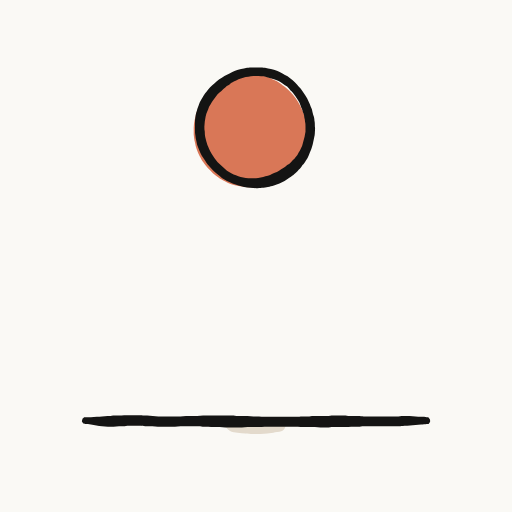
t = 0.00 s
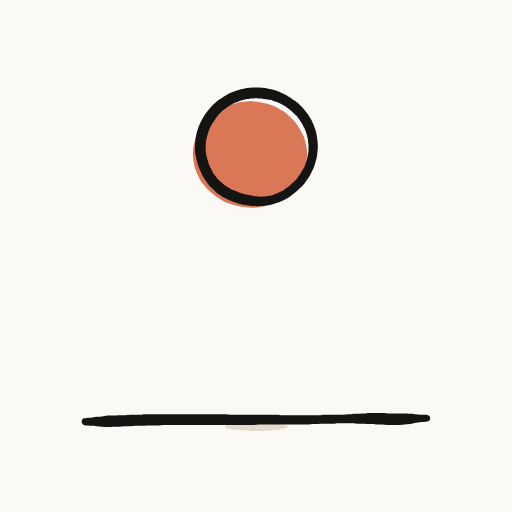
t = 0.17 s
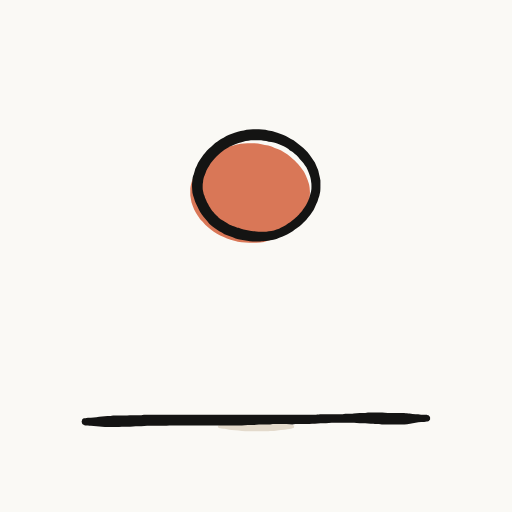
t = 0.33 s
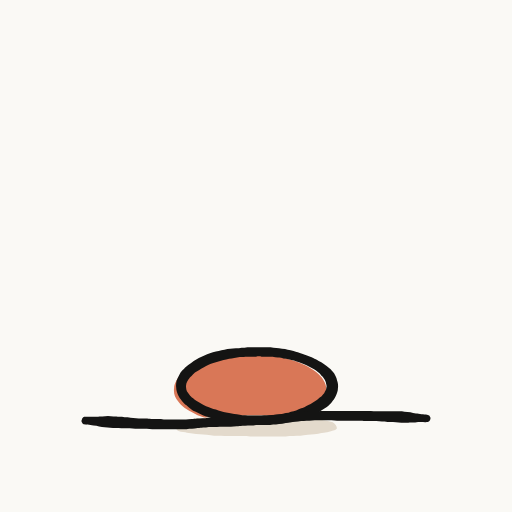
t = 0.50 s
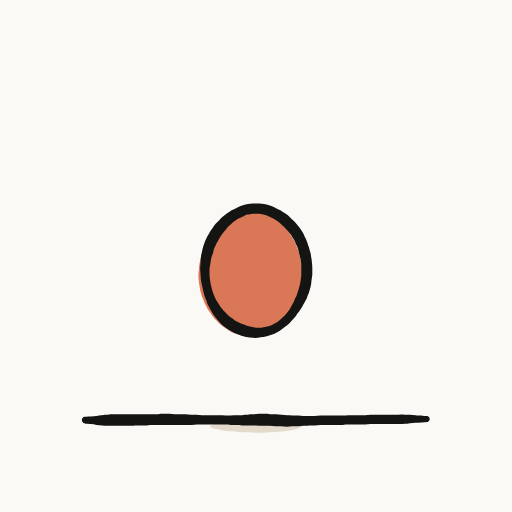
t = 0.67 s
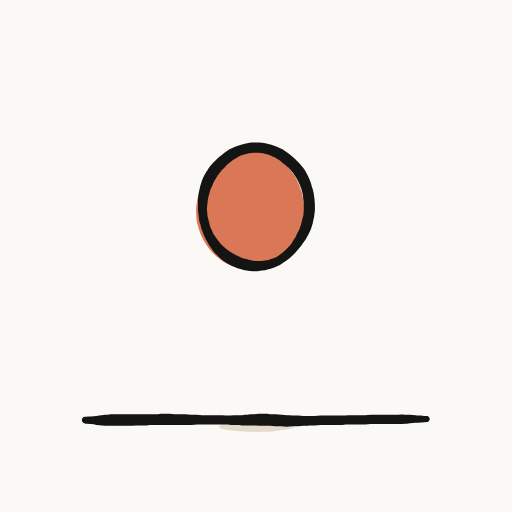
t = 0.83 s

The animated SVG that drew these frames (rendered in a browser with its animation timeline set to each time). Animation: 12 SMIL elements (animate=12); one cycle of 1.00 s, repeats indefinitely.

<svg xmlns="http://www.w3.org/2000/svg" viewBox="0 0 1200 1200" width="300" height="300"><title>bounce</title><rect width="1200" height="1200" fill="#faf9f5"/><g visibility="visible"><animate attributeName="visibility" calcMode="discrete" values="visible;hidden" keyTimes="0;0.0833" dur="1s" repeatCount="indefinite"/><path fill="#d97757" d="M579 174c6-1 12 0 18 0 6 1 12 2 18 3 5 1 11 3 17 5 5 3 10 5 16 8 5 3 10 6 14 10 5 3 10 7 14 11 4 4 8 8 12 13 3 4 7 9 10 14 3 5 6 10 8 15 3 5 5 11 7 16 2 6 3 11 4 17 1 6 2 12 2 17 1 6 0 12 0 18-1 6-2 11-3 17-1 6-3 11-5 17-3 5-5 10-8 15-3 5-6 10-10 14-3 5-7 9-11 13-4 4-8 8-13 11-4 4-8 7-13 10-5 3-10 6-15 8-5 3-10 5-16 6-5 2-10 4-16 5-5 1-11 1-17 2-5 0-11 0-17-1-5 0-11-1-16-2-6-1-11-2-17-4-5-2-10-4-15-7-5-3-10-5-15-9-4-3-9-6-13-10-4-4-8-8-12-12-4-4-7-9-10-13-4-5-6-10-9-15-3-5-5-11-7-16-2-5-3-11-4-16-2-6-2-12-3-18 0-5 0-11 0-17 0-6 1-11 2-17 1-6 3-11 4-17 2-5 4-11 7-16 2-5 5-11 9-15 3-5 6-10 10-14 4-5 8-9 13-13 4-4 9-7 14-11 4-3 10-6 15-9 5-2 11-5 16-7 6-2 12-3 18-4 5-1 11-2 17-2z"/><path fill="#e3dacc" d="M581 983c6 0 12 0 18 0 6 0 12 0 17 0 6 0 12 1 18 2 6 0 12 1 18 3 6 1 15 3 17 7 2 3-2 11-6 14-4 3-12 3-18 4-6 2-12 2-18 3-6 0-11 1-17 1-6 0-12 0-18 0-5 0-11 0-17-1-6 0-12-1-18-2-6-1-13-1-18-4-5-3-12-10-11-14 2-3 12-6 18-8 6-2 12-3 18-3 6-1 12-2 17-2z"/><path fill="#141413" d="M594 178c4 0 8 0 12 0 4 0 8 1 12 1 4 1 8 2 12 3 4 1 8 2 12 4 3 1 7 3 11 4 3 2 7 4 10 6 3 2 7 5 10 7 3 3 6 6 8 9 3 2 6 6 8 9 2 3 5 6 7 10 2 3 4 6 6 10 1 3 3 7 4 11 2 3 3 7 4 11 2 4 3 7 3 11 1 4 2 8 2 12 1 3 1 7 1 11 0 4 0 8 0 12-1 4-1 7-2 11-1 4-2 8-3 11-1 4-2 8-3 11-2 4-3 7-5 11-2 3-4 6-6 10-3 3-5 6-7 9-3 2-5 5-8 8-3 3-6 5-9 7-3 3-6 5-9 7-3 2-7 4-10 6-3 2-7 4-10 5-4 2-7 3-11 5-3 1-7 2-11 3-3 1-7 2-11 3-4 1-8 1-11 2-4 0-8 0-12 0-4 0-8 0-12-1-4 0-8-1-12-2-4-1-7-2-11-4-4-1-7-3-11-5-3-2-7-4-10-6-3-3-6-5-9-8-3-3-6-5-9-8-3-3-6-6-8-9-2-3-5-7-7-10-2-3-4-7-6-10-2-4-4-7-5-11-2-4-3-8-4-11-1-4-2-8-3-12-1-4-1-8-1-12-1-4-1-8-1-12 0-4 1-8 1-12 1-4 1-8 2-12 1-4 2-8 4-12 1-3 3-7 4-11 2-3 4-7 6-10 2-3 4-7 7-10 2-3 5-6 7-9 3-3 6-6 9-8 3-3 6-6 9-8 3-3 6-5 10-7 3-3 6-5 10-7 4-1 7-3 11-5 4-1 7-3 11-4 4-1 8-2 12-2 4-1 8-2 12-2zM579 159c-5 1-10 2-14 3-5 1-9 3-14 4-4 2-9 4-13 6-4 2-8 4-12 6-4 3-8 5-12 8-4 3-8 6-11 9-4 3-7 6-11 10-3 3-6 7-9 11-3 3-5 7-8 12-2 4-5 8-7 12-2 5-3 9-5 14-1 5-3 9-4 14-1 5-1 9-2 14 0 5 0 10 0 14 0 5 0 10 0 15 1 4 1 9 2 14 1 4 2 9 3 14 2 4 3 9 5 13 2 5 4 9 6 13 3 4 5 8 8 12 2 4 5 8 8 11 3 4 6 7 10 11 3 3 7 6 10 9 4 3 8 6 11 9 4 2 8 5 12 7 5 2 9 4 13 6 5 2 9 3 14 5 4 1 9 2 13 3 5 1 10 1 14 2 5 0 10 1 14 1 5 0 10 0 14-1 5 0 10-1 14-2 5 0 9-2 14-3 4-2 9-3 13-5 4-2 8-4 12-6 4-3 8-5 12-8 4-2 8-5 11-8 4-3 7-6 10-10 4-3 7-7 9-11 3-3 6-7 8-11 3-4 5-8 7-13 2-4 3-8 5-12 2-5 3-9 4-13 1-5 2-9 3-14 1-4 2-9 2-14 0-4 1-9 0-13 0-5 0-10-1-14 0-5-1-9-3-14-1-4-2-8-3-13-2-4-4-8-5-12-2-4-4-9-6-13-2-4-5-7-7-11-3-4-5-8-8-12-3-3-6-7-9-10-3-4-7-7-10-10-4-3-8-6-12-9-4-2-8-5-12-7-4-2-9-4-13-6-5-1-9-3-14-4-4-1-9-2-14-3-4-1-9-1-14-1-5 0-9 0-14 0-5 0-10 0-14 1z"/><path fill="#141413" d="M200 994c3 0 8 1 13 1 4 1 9 2 13 2 4 1 9 1 13 2 5 0 9 1 14 1 4 0 9 0 13 0 4 0 9-1 13-1 5 0 9 0 13 0 4-1 9-1 13-1 4 0 9 0 13 0 4 0 8 0 13 0 4 1 8 1 13 1 4 0 8 0 13 0 4 1 9 1 13 1 5 0 9 0 13 0 5 0 9 0 14 0 4 0 9 0 13 0 4 0 9-1 13-1 5 0 9 0 13 0 5 0 9 0 13 0 5 0 9 0 13 0 5 0 9 0 13 1 5 0 9 0 13 0 5 0 9 1 13 1 5 0 9 0 14 0 4 0 8 1 13 1 4 0 9 0 13 0 4 0 9 0 13 0 4 0 9 0 13 0 4 0 9-1 13-1 5 0 9 0 13 0 5 0 9 0 14 0 4 0 8-1 13-1 4 0 8 0 13 0 4 0 8 0 13 0 4 0 9 0 13 0 4 0 9 0 13 0 5 0 9 0 13 0 5 0 9 0 13 0 5 1 9 1 14 1 4 0 8 0 13 0 4 0 8 0 13 0 4 0 9 1 13 1 4 0 9 0 13 0 4 0 9 0 13-1 5 0 9 0 13 0 5 0 9 0 13 0 5 0 9 0 13 0 5-1 9-1 14-1 4 0 8 0 13 0 4-1 8-1 13-1 4 0 9 0 13 0 4 0 9 0 13 0 4 0 9 0 13 0 4 0 9 0 13 0 5 0 9 0 13 0 5 0 9 0 14 0 4 0 8 0 13-1 4 0 9 0 13-1 4 0 9 0 13-1 4 0 9-1 13-1 4 0 10 0 13-1 3 0 4 0 5-1 1-1 2-3 3-4 0-2 0-4 0-5-1-2-2-4-3-5-1-1-2-1-5-1-3-1-9-1-13-1-5 0-9-1-13-1-5 0-9-1-14-1-4 0-8 0-13 0-4 0-8 0-13 1-4 0-8 0-13 0-4 0-9 0-13 0-4 0-9 0-13 0-4 0-9 0-13 0-4 0-9 0-13 0-5 0-9 0-13 0-5 0-9 0-13-1-5 0-9 0-14 0-4 0-8 0-13 0-4-1-8-1-13-1-4 0-9 0-13 0-4 0-9 0-13 0-4 1-9 1-13 1-5 0-9 0-13 0-5 0-9 0-13 0-5 0-9 0-13 1-5 0-9 0-14 0-4 0-8 0-13 1-4 0-8 0-13 0-4 0-9 0-13 0-4 0-9 0-13 0-4 0-9 0-13 0-4 0-9 0-13 0-5 0-9 0-13 0-5 0-9-1-13-1-5 0-9 0-13 0-5 0-9-1-14-1-4 0-8 0-13 0-4 0-8 0-13 0-4-1-9-1-13-1-4 0-9 0-13 0-4 0-9 0-13 0-4 0-9 0-13 0-4 0-9 0-13 0-5 0-9 0-13 0-5 0-9 1-14 1-4 0-8 0-13 0-4 0-9 0-13 0-5 0-9 1-13 1-5 0-9 0-13 0-5 0-9 0-13 0-5 0-9 0-13 0-5 0-9 0-13 0-4 0-9-1-13-1-4 0-9-1-13-1-5 0-9 0-13-1-5 0-9 0-14 0-4 0-9 0-13 0-5 0-9 0-14 0-4 0-8 1-13 1-4 0-8 0-13 0-4 1-8 1-13 1-4 0-8 1-13 1-4 0-8 1-12 1-5 1-9 1-14 1-4 0-10 0-13 0-3 0-3 0-4 1-2 1-3 3-3 4-1 2-1 4-1 5 1 2 2 3 3 4 1 1 2 1 5 2z"/></g><g visibility="hidden"><animate attributeName="visibility" calcMode="discrete" values="hidden;visible;hidden" keyTimes="0;0.0833;0.1667" dur="1s" repeatCount="indefinite"/><path fill="#d97757" d="M579 178c6 0 12 0 18 0 6 1 12 2 18 3 5 1 11 3 17 5 5 3 10 5 16 8 5 3 10 6 14 10 5 3 10 7 14 11 4 4 8 8 12 13 3 4 7 9 10 14 3 5 6 10 9 15 2 5 4 11 6 16 2 6 4 11 5 17 1 6 1 11 2 17 0 6 0 12-1 18 0 5-1 11-3 17-1 5-3 11-5 16-2 6-5 11-8 16-3 5-6 10-9 14-4 5-8 9-12 13-4 4-8 8-12 11-5 3-9 7-14 10-5 3-10 5-15 8-5 2-10 4-16 6-5 2-10 3-16 4-5 1-11 2-17 2-5 0-11 0-17 0-5 0-11-1-16-2-6-1-11-3-17-5-5-2-10-4-15-6-5-3-10-6-15-9-4-3-9-7-13-10-4-4-8-8-12-12-4-5-7-9-10-14-4-4-7-9-9-14-3-6-5-11-7-16-2-6-3-11-5-17-1-5-2-11-2-17-1-5-1-11 0-17 0-6 1-12 2-17 1-6 2-12 4-17 2-6 4-11 7-16 2-6 5-11 9-15 3-5 6-10 10-14 4-5 8-9 13-13 4-4 9-7 14-11 4-3 10-6 15-9 5-2 11-5 16-7 6-1 12-3 18-4 5-1 11-2 17-2z"/><path fill="#e3dacc" d="M581 983c6 0 12-1 18 0 6 0 12 0 18 0 5 0 11 1 17 2 6 0 12 1 18 3 6 1 16 3 18 7 2 3-2 11-7 14-4 3-12 3-18 4-6 2-12 2-17 3-6 0-12 1-18 1-6 0-12 0-18 0-6 0-11 0-17-1-6 0-12-1-18-2-6-1-14-1-18-4-5-3-12-10-11-14 1-3 11-6 17-8 6-2 12-3 18-4 6 0 12-1 18-1z"/><path fill="#141413" d="M594 182c4 0 8 0 12 0 4 1 8 1 12 2 4 0 8 1 12 2 4 1 8 2 12 4 3 1 7 3 11 4 3 2 7 4 10 6 3 3 7 5 10 7 3 3 6 6 8 9 3 2 6 6 8 9 2 3 5 6 7 10 2 3 4 6 6 10 2 3 3 7 5 11 1 3 2 7 4 11 1 4 2 7 3 11 0 4 1 8 2 12 0 3 0 7 0 11 0 4 0 8 0 11 0 4-1 8-2 12 0 4-1 7-2 11-1 4-3 8-4 11-2 4-3 7-5 11-2 3-4 6-6 9-2 3-5 6-7 9-3 3-5 6-8 8-3 3-6 6-9 8-3 2-6 5-9 7-3 2-6 4-10 6-3 1-7 3-10 5-4 1-7 3-11 4-3 2-7 3-11 4-3 1-7 2-11 3-4 0-8 1-11 1-4 1-8 1-12 1-4 0-8-1-12-1-4-1-8-2-12-3-4-1-7-2-11-3-4-2-7-4-11-6-3-2-7-4-10-6-3-2-6-5-9-7-3-3-6-6-9-9-3-2-6-6-8-9-3-3-5-6-7-9-2-4-4-7-6-11-2-3-4-7-6-10-1-4-2-8-3-12-2-4-3-7-3-11-1-4-1-8-2-12 0-4 0-8 0-12 0-4 0-8 1-12 0-4 1-8 2-12 1-4 2-8 4-12 1-3 2-7 4-11 2-3 4-7 6-10 2-3 4-7 6-10 3-3 5-6 8-9 3-3 6-6 9-8 3-3 6-6 9-8 3-3 6-5 10-7 3-3 6-5 10-6 4-2 7-4 11-6 4-1 7-3 11-4 4-1 8-2 12-2 4-1 8-1 12-2zM579 163c-5 1-10 2-14 3-5 1-9 3-14 4-4 2-9 4-13 6-4 2-8 4-12 6-4 3-8 5-12 8-4 3-8 6-11 9-4 3-7 6-11 10-3 3-6 7-9 10-3 4-6 8-8 12-2 5-5 9-7 13-2 5-4 9-5 14-2 4-3 9-4 14-1 4-1 9-2 14 0 5-1 10-1 14 0 5 1 10 1 14 1 5 1 10 2 15 1 4 2 9 3 14 2 4 3 9 5 13 2 4 4 9 6 13 3 4 5 8 8 12 2 4 5 7 8 11 3 4 6 7 10 10 3 4 7 7 10 10 4 3 8 6 11 8 4 3 8 5 12 7 5 3 9 5 13 7 5 1 9 3 14 4 4 1 9 3 13 3 5 1 10 2 14 2 5 1 10 1 14 1 5 0 10 0 14 0 5-1 10-1 14-2 5-1 9-2 14-4 4-1 9-3 13-5 4-1 8-4 12-6 4-2 8-4 12-7 4-3 8-5 11-9 4-3 7-6 11-9 3-4 6-7 8-11 3-4 6-8 8-12 3-4 5-8 7-12 2-4 4-8 5-13 2-4 3-8 4-13 2-4 3-9 3-13 1-5 2-9 2-14 1-4 1-9 1-14 0-4-1-9-2-13 0-5-1-9-2-14-1-4-3-9-4-13-2-4-3-8-5-12-2-5-4-9-6-13-2-4-5-8-7-11-2-4-5-8-8-12-3-3-6-7-9-11-3-3-7-6-10-9-4-3-8-6-12-9-4-2-8-5-12-7-4-2-9-4-13-6-5-1-9-3-14-4-4-1-9-2-14-3-4 0-9-1-14-1-5 0-9 0-14 0-5 0-10 1-14 1z"/><path fill="#141413" d="M200 994c3 0 8 1 13 1 4 1 9 2 13 2 4 1 9 2 13 2 5 0 9 1 14 1 4 0 9 0 13 0 4 0 9-1 13-1 4 0 9 0 13 0 4-1 9-1 13-1 4 0 9 0 13 0 4 0 8 0 13 0 4 1 8 1 13 1 4 0 8 0 13 0 4 1 9 1 13 1 5 0 9 0 13 0 5 0 9 0 14 0 4 0 9 0 13 0 4 0 9-1 13-1 5 0 9 0 13 0 5 0 9 0 13 0 5 0 9 0 13 0 5 0 9 0 13 1 5 0 9 0 13 0 5 1 9 1 13 1 5 0 9 0 14 0 4 1 8 1 13 1 4 0 9 0 13 0 4 0 9 0 13 0 4 0 9 0 13 0 4 0 9-1 13-1 5 0 9 0 13 0 5 0 9 0 14 0 4 0 8-1 13-1 4 0 8 0 13 0 4 0 8 0 13 0 4 0 9 0 13 0 4 0 9 0 13 0 5 0 9 0 13 0 5 0 9 0 13 0 5 1 9 1 14 1 4 0 8 0 13 0 4 0 8 0 13 0 4 0 9 1 13 1 4 0 9 0 13 0 4 0 9-1 13-1 5 0 9 0 13 0 5 0 9 0 13 0 5 0 9 0 13 0 5-1 9-1 14-1 4 0 8 0 13 0 4-1 8-1 13-1 4 0 9 0 13 0 4 0 9 0 13 0 4 0 9 0 13 0 4 0 9 0 13 0 5 0 9 0 13 0 5 0 9 0 14 0 4 0 8 0 13-1 4 0 9 0 13-1 4 0 9 0 13-1 4 0 9-1 13-1 4 0 10 0 13-1 3 0 4 0 5-1 1-1 2-3 3-4 0-2 0-4 0-5-1-2-2-4-3-5-1-1-2-1-5-1-3-1-9-1-13-1-5 0-9-1-13-1-5 0-9-1-14-1-4 0-8 0-13 0-4 0-8 0-13 1-4 0-8 0-13 0-4 0-9 0-13 0-4 0-9 0-13 0-4 0-9 0-13 0-4 0-9 0-13 0-5 0-9 0-13 0-5 0-9-1-13-1-5 0-9 0-14 0-4 0-8 0-13 0-4-1-8-1-13-1-4 0-9 0-13 0-4 0-9 0-13 0-4 0-9 1-13 1-5 0-9 0-13 0-5 0-9 0-13 0-5 0-9 0-13 1-5 0-9 0-14 0-4 0-8 0-13 1-4 0-8 0-13 0-4 0-9 0-13 0-4 0-9 0-13 0-4 0-9 0-13 0-4 0-9 0-13 0-5 0-9 0-13 0-5 0-9-1-13-1-5 0-9 0-13 0-5 0-9-1-14-1-4 0-8 0-13 0-4 0-8 0-13 0-4-1-9-1-13-1-4 0-9 0-13 0-4 0-9 0-13 0-4 0-9 0-13 0-4 0-9 0-13 0-5 0-9 0-13 0-5 0-9 1-14 1-4 0-8 0-13 0-4 0-9 0-13 0-5 0-9 1-13 1-5 0-9 0-13 0-5 0-9 0-13 0-5 0-9 0-13 0-5 0-9 0-13 0-4 0-9-1-13-1-4 0-9-1-13-1-5 0-9 0-13-1-5 0-9 0-14 0-4 0-9 0-13 0-5 0-9 0-14 0-4 0-8 1-13 1-4 0-8 0-13 0-4 1-8 1-13 1-4 0-8 1-13 1-4 0-8 1-12 1-5 1-9 1-14 1-4 0-10 0-13 0-3 0-3 0-4 1-2 1-3 3-3 4-1 2-1 4-1 5 1 2 2 3 3 4 1 1 2 1 5 2z"/></g><g visibility="hidden"><animate attributeName="visibility" calcMode="discrete" values="hidden;visible;hidden" keyTimes="0;0.1667;0.25" dur="1s" repeatCount="indefinite"/><path fill="#d97757" d="M580 238c5-1 11 0 16 0 5 0 11 1 16 2 5 1 11 2 16 4 5 1 10 3 15 5 5 2 10 5 14 8 5 2 10 5 14 9 4 3 8 7 12 11 4 4 8 8 11 12 3 5 6 9 9 14 3 5 5 10 8 15 2 5 4 10 5 16 1 5 3 11 3 16 1 6 1 12 1 17-1 6-2 12-3 17-1 6-2 11-4 17-2 5-5 10-7 15-3 6-6 11-9 15-4 5-7 10-11 14-4 4-8 8-13 12-4 3-9 7-14 10-5 3-10 6-16 8-5 3-10 5-16 6-6 2-11 3-17 4-6 1-12 1-17 2-6 0-12-1-18-1-6-1-11-2-17-3-6-1-11-3-17-5-5-1-10-4-16-6-5-3-10-6-15-9-4-3-9-6-13-10-5-4-9-8-13-12-4-4-7-9-11-13-3-5-6-10-8-15-3-6-5-11-7-16-2-6-3-11-4-17-1-6-2-11-2-17 0-6 1-11 1-17 1-5 2-11 4-16 1-6 3-11 6-16 2-5 5-10 8-15 2-4 6-9 9-13 4-5 7-9 11-13 4-3 9-7 13-10 4-3 9-6 14-9 5-2 10-4 15-6 5-2 10-4 15-5 5-2 11-3 16-4 5 0 11-1 16-1z"/><path fill="#e3dacc" d="M579 988c6 0 12 0 18 0 5 0 11 0 17 0 6 1 12 1 17 2 6 0 12 1 17 2 5 1 11 2 16 3 4 1 11 4 11 6 0 1-8 3-13 4-5 2-11 2-16 3-6 1-11 1-17 1-6 1-11 1-17 1-6 0-12 0-17 0-6 0-12 0-17-1-6 0-12 0-17-1-6-1-11-1-17-2-5-1-12-1-15-3-2-2-1-5 2-7 2-2 9-3 15-4 5-1 11-2 16-2 6-1 12-1 17-2z"/><path fill="#141413" d="M594 231c4-1 8-1 12 0 4 0 8 0 12 1 4 0 8 1 12 2 4 0 8 1 11 3 4 1 8 2 12 4 3 2 7 3 10 5 4 2 7 4 11 7 3 2 6 5 9 7 3 3 6 6 9 9 3 2 5 5 8 9 2 3 4 6 6 9 3 4 4 7 6 11 2 3 4 7 5 11 1 3 2 7 3 11 1 4 2 8 2 12 1 4 1 8 1 12 0 4 0 7 0 11-1 4-1 8-2 12-1 4-2 8-3 11-1 4-3 8-4 12-2 3-4 7-6 10-2 4-4 7-6 10-2 3-5 6-7 10-3 3-6 5-8 8-3 3-6 6-9 8-4 3-7 5-10 7-3 3-7 5-10 6-4 2-7 4-11 5-4 2-8 3-11 4-4 1-8 2-12 2-4 0-8 1-12 1-4 0-8-1-12-1-3 0-7-1-11-2-4 0-8-1-12-2-3-1-7-2-11-3-4-1-7-2-11-4-4-1-7-3-11-4-3-2-7-4-10-6-3-2-6-4-9-6-3-3-6-5-9-8-3-2-5-5-8-8-2-3-4-6-7-9-2-3-4-7-5-10-2-3-4-7-5-10-2-4-3-8-4-11-1-4-2-7-3-11-1-4-1-7-2-11 0-4 0-8 0-11 0-4 0-8 1-12 0-3 1-7 2-11 1-3 2-7 3-11 1-3 3-7 4-10 2-4 4-7 6-11 2-3 4-6 6-9 2-4 5-7 7-10 3-2 5-5 8-8 3-3 6-5 9-7 3-3 7-5 10-7 3-2 7-4 10-6 4-1 8-3 11-4 4-2 8-3 12-4 3-1 7-2 11-2 4-1 8-1 12-1zM578 206c-4 1-9 2-14 3-4 1-9 3-14 5-4 1-8 3-13 5-4 2-8 5-12 7-4 3-8 5-12 8-4 3-8 6-11 9-4 4-7 7-10 11-3 3-6 7-9 11-3 4-5 8-8 12-2 4-4 8-6 12-2 4-4 9-5 13-2 5-3 9-4 14-1 4-2 9-2 13-1 5-1 10-1 14 0 5 0 10 0 14 1 5 2 9 3 14 1 4 2 9 3 13 2 5 3 9 5 13 2 4 4 9 6 13 2 4 4 8 7 12 2 4 5 7 8 11 3 4 6 7 10 10 3 4 7 7 10 10 4 2 8 5 12 8 4 2 8 4 12 6 4 2 8 4 13 6 4 1 8 3 13 4 4 1 9 3 13 3 4 1 9 2 14 2 4 1 9 1 13 1 5 1 10 0 14 0 5 0 10-1 14-2 5 0 10-2 14-3 5-1 9-3 13-4 5-2 9-4 13-6 4-2 9-5 12-7 4-3 8-6 12-9 3-3 7-6 10-9 3-3 7-6 10-10 3-3 6-7 8-11 3-4 5-7 8-12 2-4 4-8 6-12 2-4 4-9 5-13 1-5 3-9 4-14 1-4 1-9 2-14 0-4 1-9 1-14 0-4-1-9-1-14-1-4-1-9-2-14-1-4-2-9-4-14-1-4-3-9-5-13-2-4-4-9-7-13-2-4-5-8-8-12-3-3-6-7-9-11-3-3-7-6-10-10-4-3-8-6-12-8-3-3-7-6-11-8-5-3-9-5-13-7-4-2-9-4-13-6-5-1-10-3-14-4-5-1-10-2-14-3-5 0-10-1-15-1-5 0-9 0-14 0-5 0-10 1-15 1z"/><path fill="#141413" d="M200 997c3 0 9 0 13 1 5 0 9 0 13 1 5 0 9 1 14 1 4 0 8 1 13 1 4 0 9-1 13-1 4 0 9 0 13 0 5 0 9-1 13-1 5 0 9 0 13 0 5 0 9-1 14-1 4 0 8 0 13 0 4 0 8-1 13-1 4 0 8 0 13 0 4 0 8 0 13 0 4 0 8-1 13-1 4 0 8 0 13 0 4 0 9 0 13 0 4 0 9 0 13 0 4 0 9 0 13 0 4 0 9 0 13 0 5 0 9 0 13 0 5 0 9 0 13 0 5 0 9 0 13 0 5 0 9 0 14 0 4 0 8 0 13 0 4 0 8 0 13 0 4 0 9 0 13 0 4 0 9 0 13 0 4 0 9 0 13 0 5 0 9 0 13 0 5 0 9 0 14 0 4 0 8 0 13-1 4 0 8 0 13 0 4 0 8 0 13 0 4 0 8 0 13 0 4 0 9 0 13 0 4 0 9 0 13 0 4 0 9 0 13 0 5 0 9 0 13 0 5 0 9 0 14 0 4 0 8 0 13 0 4-1 9-1 13-1 4 0 9-1 13-1 4 0 9 0 13 0 5 0 9 0 13 0 5 0 9 0 13-1 5 0 9 0 13 0 5 0 9 0 14 0 4 0 8 0 13 0 4 1 8 1 13 1 4 0 8 0 13 0 4 1 8 1 13 1 4 0 8 0 13 1 4 0 8 0 13 0 4 1 9 1 13 1 4 0 9 0 13 0 5 0 9 0 14 0 4 0 8 0 13-1 4 0 9-1 13-1 4-1 9-2 13-3 4-1 9-1 13-2 5 0 10 0 13-1 3 0 4 0 5-1 1-1 2-3 3-4 0-2 0-4 0-5-1-2-2-3-3-4-2-1-2-1-5-2-3 0-9 0-13 0-5 0-9-1-14-1-4-1-8-1-13-1-4-1-8-1-13-1-4 0-8 0-13 0-4 0-8 0-13 0-4 0-8 0-13 0-4-1-8-1-13-1-4 0-8 0-13 0-4 0-9 0-13 0-4 0-9 0-13 1-5 0-9 0-14 1-4 0-8 0-13 0-4 1-8 1-13 1-4 0-9 1-13 1-4 0-9 0-13 0-4 0-9 0-13 0-5 0-9 0-13 0-5 0-9 0-13 1-5 0-9 0-14 0-4 0-8 0-13 0-4 0-8 0-13 0-4 0-8 0-13 0-4 0-8 0-13 0-4 0-8 0-13 0-4 0-8 0-13 0-4-1-9-1-13-1-4 0-9 0-13 0-5 0-9 0-13 0-5 0-9 0-14 0-4 0-8 0-13 0-4 0-8 0-13 0-4 0-8 0-13 0-4 0-9 0-13 0-4 0-9 0-13 0-4 0-9-1-13-1-4 0-9 0-13 0-4 0-9 0-13 0-5 0-9 0-13 0-5 0-9 0-14 0-4 0-8 0-13 0-4 0-8 0-13 0-4 0-9 0-13 0-4 0-9 0-13 0-4 0-9 0-13 0-5 0-9 0-13 0-5 0-9 0-14 0-4 0-8 0-13 0-4 0-8 0-13 0-4 0-9 0-13 0-4 0-9 0-13 1-5 0-9 0-13 0-5 0-9 0-14 0-4 1-8 1-13 1-4 0-8 0-13 0-4 1-9 1-13 1-4 0-9 0-13 0-4 1-9 1-13 2-4 0-9 1-13 1-4 1-9 2-13 2-4 0-10 0-13 1-3 0-4 0-5 1-2 1-3 3-3 5-1 1-1 3 0 5 0 2 2 3 3 4 1 1 2 2 5 2z"/></g><g visibility="hidden"><animate attributeName="visibility" calcMode="discrete" values="hidden;visible;hidden" keyTimes="0;0.25;0.3333" dur="1s" repeatCount="indefinite"/><path fill="#d97757" d="M580 336c5 0 11 0 16 0 6 0 11 1 17 2 5 1 10 2 16 3 5 2 10 3 15 6 6 2 11 4 15 6 5 3 10 6 15 9 4 3 9 7 13 11 4 3 8 7 11 11 4 5 8 9 11 14 3 4 6 9 8 14 2 5 5 11 6 16 2 6 3 11 3 17 1 6 0 12 0 17-1 6-3 12-4 17-2 6-4 11-7 16-3 6-6 11-9 15-4 5-7 10-11 14-4 4-8 8-13 12-4 4-9 8-14 11-5 3-10 6-16 8-5 3-10 5-16 7-6 2-11 3-17 5-6 1-12 1-18 2-5 0-11 0-17 0-6 0-12-1-18-1-6-1-11-2-17-4-6-1-11-3-17-5-5-2-10-5-16-7-5-3-10-6-15-9-5-3-9-7-14-11-4-3-8-7-12-12-4-4-8-9-11-14-3-4-6-9-9-15-2-5-4-11-6-16-1-6-2-11-3-17 0-6 0-12 0-17 1-6 2-12 4-17 2-5 4-11 7-16 2-5 5-9 8-14 4-5 7-9 11-13 4-4 8-8 12-12 4-3 9-7 14-10 4-3 9-5 14-8 5-2 10-4 16-6 5-2 10-3 15-4 6-2 11-3 17-4 5 0 10-1 16-1z"/><path fill="#e3dacc" d="M575 987c5 0 11 0 17 0 5 0 11 0 16 0 6 0 11 1 17 1 5 0 11 1 16 1 6 1 12 1 17 2 5 1 11 2 16 3 5 1 12 1 14 3 2 1 2 4 0 6-2 1-9 2-14 3-5 1-11 2-16 2-5 1-11 1-16 2-6 0-12 0-17 1-6 0-11 0-17 0-5 0-11 0-16 0-6 0-11 0-17 0-5-1-11-1-16-2-6 0-11-1-17-1-5-1-10-2-15-3-5 0-12-1-14-2-3-2-3-4-1-6 3-1 9-2 14-4 5-1 11-2 16-3 5 0 11-1 16-2 6 0 11 0 17-1z"/><path fill="#141413" d="M594 329c4 0 8 0 12 0 4 0 8 0 12 1 4 0 8 1 12 2 4 0 8 1 12 2 4 1 8 3 12 4 4 2 7 3 11 5 4 2 7 4 11 6 3 3 6 5 10 7 3 3 6 5 9 8 3 3 6 6 8 9 3 3 6 6 8 9 2 3 5 7 7 10 2 4 3 7 5 11 1 4 3 7 4 11 1 4 2 8 2 11 1 4 1 8 1 12 0 4 0 8-1 12-1 3-2 7-3 11-1 4-2 7-4 11-2 3-3 7-5 10-2 4-5 7-7 10-2 4-5 7-8 10-2 3-5 6-8 8-3 3-6 6-9 8-3 3-7 5-10 7-4 3-7 5-11 7-3 1-7 3-10 5-4 1-8 2-12 4-4 1-8 1-12 2-4 1-8 1-12 1-4 0-8 0-12 0-4 0-8-1-12-1-3-1-7-1-11-2-4-1-8-1-12-2-4-1-8-2-12-4-3-1-7-2-11-4-3-1-7-2-11-4-3-2-7-4-10-6-3-2-6-4-10-6-3-3-6-5-8-8-3-2-6-5-8-8-3-3-5-6-7-9-2-3-5-7-6-10-2-3-4-7-5-10-2-4-3-7-4-11-2-3-2-7-3-10-1-4-1-8-1-11 0-4 0-7 1-11 0-3 1-7 2-11 1-3 3-7 4-10 1-4 3-7 5-11 2-3 4-6 6-10 2-3 4-6 7-9 2-3 5-6 8-9 3-2 6-5 9-8 3-2 6-5 9-7 3-2 7-4 10-6 4-2 8-4 11-5 4-2 8-3 12-5 3-1 7-2 11-3 4-1 8-2 12-2 4-1 8-1 12-1zM578 304c-4 1-9 2-14 3-4 1-9 3-14 4-4 2-9 3-13 5-4 2-9 4-13 7-4 2-8 4-12 7-4 3-8 5-12 9-3 3-7 6-10 9-4 4-7 7-10 11-3 3-6 7-8 11-3 4-5 8-8 12-2 5-4 9-6 13-1 5-3 9-4 14-2 4-3 9-3 14-1 5-1 9-1 14 0 5 1 10 1 15 1 4 2 9 4 13 1 5 3 9 5 14 2 4 4 8 6 12 2 4 4 8 7 12 3 4 6 8 9 11 3 4 6 7 9 11 4 3 7 6 11 9 4 3 8 5 12 8 4 2 8 4 12 7 4 2 9 3 13 5 4 2 9 3 13 5 4 1 9 2 13 3 5 1 9 2 14 2 4 1 9 2 13 2 5 0 10 0 14 0 5 0 10 0 14-1 5 0 10-1 14-2 5-1 9-2 14-3 4-2 9-3 13-5 5-2 9-4 13-6 4-2 8-5 12-7 4-3 8-6 11-8 4-3 8-6 11-9 4-4 7-7 10-10 3-4 6-7 9-11 3-4 5-8 8-12 2-4 4-8 6-13 2-4 4-8 5-13 2-4 3-9 4-14 1-5 1-10 1-14 0-5 0-10 0-15-1-5-2-10-3-14-1-5-2-10-4-14-2-5-4-9-6-14-3-4-5-8-8-12-3-4-6-8-9-12-3-3-6-7-10-10-3-3-7-6-11-9-4-3-8-6-12-9-4-2-8-5-12-7-4-2-8-4-13-6-4-2-9-4-13-5-5-2-10-3-14-4-5-1-10-2-14-3-5 0-10-1-15-1-5 0-9 0-14 0-5 0-10 1-15 1z"/><path fill="#141413" d="M200 997c3 0 9 0 13 1 4 0 9 1 13 1 5 0 9 1 13 1 5 1 9 1 14 1 4 0 8 0 13 0 4 0 9 0 13 0 4-1 9-1 13-1 5 0 9 0 13 0 5 0 9-1 13-1 5 0 9 0 13 0 5 0 9-1 14-1 4 0 8 0 13 0 4 0 8 0 13 0 4 0 8 0 13 0 4 0 8-1 13-1 4 0 9 0 13 0 4 0 9 0 13 0 4 0 9 0 13 0 4 0 9 0 13 0 5 0 9 0 13 0 5 0 9 0 13 0 5 0 9 0 14 0 4 0 8 0 13 0 4 0 8 0 13 0 4 0 8 0 13 0 4 0 9 0 13 0 4 0 9 0 13 0 5 0 9 0 13 0 5 0 9-1 14-1 4 0 8 0 13 0 4 0 8 0 13-1 4 0 8 0 13 0 4 0 8 0 13 0 4-1 9-1 13-1 4 0 9 0 13 0 4 0 9 0 13 0 4 0 9 1 13 1 5-1 9-1 13-1 5 0 9 0 14 0 4 0 8 0 13 0 4-1 9-1 13-1 4 0 9-1 13-1 5 0 9 0 13 0 5 0 9-1 13-1 5 0 9 0 13 0 5 0 9 0 13 0 5 0 9 0 14 0 4 0 8 0 13 0 4 0 8 1 13 1 4 0 8 0 13 0 4 0 8 1 13 1 4 0 8 0 13 1 4 0 8 0 13 1 4 0 8 0 13 0 4 0 9 0 13 0 5 0 9 0 14 0 4 0 8 0 13 0 4 0 9-1 13-2 4 0 9-1 13-2 4-1 9-2 13-2 4 0 10 0 13-1 3 0 4 0 5-1 1-1 2-3 3-4 0-2 0-4 0-5-1-2-2-3-3-4-2-1-2-1-5-2-3 0-9 0-13 0-5-1-9-1-13-1-5-1-9-1-14-2-4 0-8 0-13-1-4 0-8 0-13 0-4 0-8 0-12 0-5 0-9 0-13 0-5 0-9-1-13-1-5 0-9 0-14 0-4 0-8 0-13 0-4 0-9 0-13 1-5 0-9 0-13 0-5 1-9 1-14 1-4 1-8 1-13 1-4 0-9 0-13 1-4 0-9 0-13 0-4 0-9 0-13 0-5 0-9 0-13 0-5 0-9 0-14 0-4 1-8 1-13 1-4 0-8 0-13 0-4 0-8 0-13 0-4 0-8 0-13 0-4 0-8 0-13 0-4 0-8 0-13 0-4 0-9 0-13 0-4 0-9 0-13 0-5 0-9 0-13 0-5 0-9 0-13 0-5 0-9 0-14 0-4 0-8 0-13 0-4 0-9 0-13 0-4 0-9 0-13 0-4 0-9 0-13 0-4 0-9 0-13 0-4 0-9 0-13 0-4 0-9 0-13 0-5 0-9 0-13 0-5 0-9 0-14 0-4 0-8 0-13 0-4 0-8 0-13 0-4 0-9 0-13 0-4 0-9 0-13 0-4 0-9 0-13 0-4 0-9 0-13 0-5 0-9 0-13 0-5 0-9 0-13 0-5 0-9 0-14 0-4 0-8 0-13 0-4 0-9 0-13 0-4 0-9 0-13 1-5 0-9 0-13 0-5 0-9 0-14 0-4 0-8 1-13 1-4 0-8 0-13 0-4 0-8 0-13 0-4 1-8 1-13 1-4 0-9 1-13 1-4 0-9 1-13 2-4 0-9 1-13 1-4 0-10 0-13 1-3 0-4 0-5 1-2 1-3 3-3 5-1 1-1 3 0 5 0 2 1 3 3 4 1 1 2 2 5 2z"/></g><g visibility="hidden"><animate attributeName="visibility" calcMode="discrete" values="hidden;visible;hidden" keyTimes="0;0.3333;0.4167" dur="1s" repeatCount="indefinite"/><path fill="#d97757" d="M580 482c5 0 11 0 17 0 5 0 11 1 16 2 6 1 11 2 17 4 5 1 10 3 16 5 5 2 10 4 15 6 5 3 10 5 15 8 5 3 9 6 14 9 4 3 9 7 13 10 4 4 8 8 12 12 3 5 7 9 10 14 3 4 5 10 7 15 2 5 3 11 4 16 0 6 0 12-2 17-1 6-3 11-5 16-3 5-6 10-9 15-3 5-7 9-11 13-4 4-8 8-13 12-4 4-9 7-14 10-4 3-9 6-15 9-5 2-10 5-15 7-6 2-11 4-17 5-5 2-11 3-17 4-5 1-11 2-17 2-6 1-11 1-17 1-6 0-12-1-17-1-6-1-12-2-18-3-5-1-11-3-16-4-6-2-11-4-17-6-5-2-10-5-15-7-5-3-10-6-15-9-5-4-9-7-14-11-4-4-8-8-12-12-4-4-7-9-10-14-3-4-6-10-8-15-2-5-4-11-5-16-1-6-1-11 0-17 1-5 3-11 5-16 2-5 5-10 8-15 3-4 6-9 10-13 4-4 8-8 12-11 4-4 9-7 13-11 5-3 10-6 15-8 4-3 9-6 15-8 5-2 10-4 15-6 5-2 11-4 16-5 6-1 11-2 17-3 5-1 11-1 17-1z"/><path fill="#e3dacc" d="M568 985c6 0 11 0 17-1 6 0 11 0 17 0 6 0 11 0 17 0 6 0 11 0 17 0 6 0 11 0 17 0 6 0 12 0 17 1 6 0 12 0 17 1 6 0 12 0 18 2 6 1 16 2 19 5 3 4 0 13-3 17-4 4-13 5-19 7-6 2-12 2-18 3-6 1-11 2-17 2-6 1-12 1-17 2-6 0-12 0-18 0-5 0-11 0-17 0-6 0-11 0-17 0-6 0-12-1-17-1-6 0-12 0-17-1-6 0-12-1-18-1-5-1-11-1-17-2-5-1-11-2-17-3-6-1-11-2-17-3-6-2-15-4-17-7-2-4 1-10 4-13 4-3 12-3 18-4 6-1 11-1 17-2 6 0 11 0 17-1 6 0 11 0 17 0 6-1 11-1 17-1z"/><path fill="#141413" d="M594 481c4-1 8-1 12 0 4 0 8 0 13 0 4 0 8 1 12 1 4 1 8 2 12 2 4 1 8 2 11 4 4 1 8 2 12 4 4 1 7 3 11 5 3 2 7 4 10 6 4 2 7 4 10 7 3 2 7 5 10 7 3 3 5 6 8 9 3 3 6 6 8 9 2 3 5 6 7 9 2 3 4 7 5 10 2 4 3 7 4 11 0 3 1 7 1 10 0 4-1 8-1 11-1 4-2 7-4 11-1 3-3 7-5 10-2 3-4 7-6 10-3 3-5 6-8 9-3 3-6 5-9 8-3 3-6 5-9 7-4 3-7 5-10 7-4 2-7 4-11 6-4 2-8 3-11 5-4 1-8 3-12 4-4 1-8 2-12 3-4 1-8 2-12 3-4 0-8 1-12 1-4 0-8 1-12 1-4 0-8-1-12-1-4 0-8 0-12-1-4 0-8-1-12-2-4 0-8-1-12-2-4-1-8-2-12-4-4-1-7-2-11-4-4-1-7-3-11-5-3-2-7-4-10-6-4-3-7-5-10-7-3-3-6-5-9-8-3-3-6-5-8-8-3-3-6-6-8-9-2-3-4-6-6-9-2-3-4-6-5-10-2-3-3-6-4-9 0-4-1-7-1-11 0-3 0-6 1-10 1-3 2-7 3-10 2-3 3-7 5-10 2-3 4-6 7-9 2-4 4-7 7-9 3-3 6-6 8-9 3-3 6-5 9-8 4-2 7-5 10-7 4-2 7-4 11-6 3-2 7-3 10-5 4-1 8-3 12-4 4-1 7-2 11-3 4-1 8-2 12-2 5-1 9-1 13-2 4 0 8 0 12 0zM580 459c-5 1-9 1-14 2-4 0-9 1-13 2-5 1-9 2-14 3-4 2-9 3-13 5-5 1-9 3-13 5-4 2-9 5-13 7-4 3-7 6-11 8-4 3-7 6-11 10-3 3-6 6-10 9-3 4-6 7-9 11-3 4-6 8-8 12-3 4-5 8-7 12-2 5-4 10-5 15-2 5-2 10-3 15 0 5 1 11 2 16 1 5 2 10 4 14 2 5 5 10 7 14 3 4 6 8 9 12 3 4 6 7 9 10 4 4 7 7 11 10 4 3 8 5 11 8 4 3 8 5 12 7 4 2 8 4 13 6 4 2 8 4 12 6 4 2 9 3 13 5 5 1 9 2 13 4 5 1 9 2 14 2 4 1 9 2 13 2 5 1 9 1 14 1 4 0 9 0 14 0 4 0 9 0 13-1 5 0 9-1 14-1 5-1 9-2 13-3 5-1 9-3 14-4 4-2 8-3 13-5 4-2 8-3 12-5 4-2 8-5 12-7 4-2 8-5 12-8 4-2 7-5 11-8 3-3 7-7 10-10 3-3 6-7 9-11 3-4 6-8 8-12 2-4 5-8 7-13 1-4 3-9 4-14 1-5 2-10 2-15 0-5-1-10-2-14-1-5-3-10-4-15-2-4-5-8-7-12-2-5-5-8-8-12-3-4-6-7-9-11-3-3-7-6-10-9-4-4-7-6-11-9-4-3-7-6-11-8-4-3-8-5-12-7-4-2-9-4-13-6-4-2-9-4-13-5-4-1-9-3-13-4-5-1-9-2-14-2-4-1-9-1-14-2-4 0-9 0-13-1-5 0-9 0-14 1-4 0-9 0-13 0z"/><path fill="#141413" d="M200 996c3 0 8 0 13 1 4 0 8 1 13 2 4 0 8 1 13 2 4 0 9 1 13 1 4 0 9 0 13 0 5 0 9 0 13-1 5 0 9 0 14 0 4 0 8 0 13 0 4 0 8 0 13 0 4 0 8 0 13 0 4 0 9 0 13 1 4 0 9 0 13 0 4 0 9 0 13 0 5 1 9 1 13 1 5 0 9 0 14 0 4 0 8 0 13 0 4 1 8 1 13 1 4 0 8 0 13 0 4 0 9 0 13 1 4 0 9 0 13 0 5 0 9 0 14-1 4 0 9 0 13 0 5 0 9-1 13-1 5 0 9-1 14-1 4-1 8-1 13-2 4 0 8 0 13-1 4 0 8 0 13-1 4 0 8 0 13 0 4-1 9-1 13-1 4 0 9 0 13-1 4 0 9 0 13 0 5 0 9-1 13-1 5 0 9-1 14-1 4 0 8-1 13-1 4 0 8-1 13-1 4-1 8-1 13-1 4-1 8-1 13-1 4 0 8 0 13-1 4 0 8 0 13 0 4 0 8 0 13 0 4 0 8 0 13 0 4 1 8 1 13 1 4 0 8 0 13 0 4 1 9 1 13 1 4 0 9 0 13 0 4 0 9 0 13 0 5 0 9 0 13 0 5 0 9 0 13 0 5 0 9 0 13 0 5 1 9 1 13 1 5 0 9 0 14 0 4 0 8 0 13 0 4 0 8 0 13 0 4 0 8 0 13 0 4 0 9 1 13 1 4 0 8 0 13 0 4 1 8 1 13 1 4 0 8 0 13 1 4 0 9 0 13 0 4 0 9 0 13 0 5 0 10 0 14 0 3 0 3-1 4-2 2 0 3-2 4-3 0-2 0-4 0-5-1-2-2-4-3-5-1-1-2-1-5-2-3 0-8 0-13 0-4-1-8-2-13-2-4-1-8-2-13-3-4 0-8-1-13-1-4-1-8-1-13-1-4-1-9-1-13-1-5 0-9 0-13-1-5 0-9 0-14 0-4 0-8-1-13-1-4 0-8 0-13 0-4-1-8-1-13-1-4 0-9 0-13-1-4 0-9 0-13 0-5 0-9 0-13 0-5 0-9 0-14 0-4 0-8 0-13 0-4 0-9 0-13 0-4 0-9 0-13 0-4 0-9 0-13 0-5 1-9 1-13 1-5 0-9 0-14 0-4 0-8 0-13 0-4 0-9 1-13 1-5 0-9 0-13 0-5 1-9 1-14 1-4 1-8 1-13 1-4 1-9 1-13 1-4 1-9 1-13 1-4 1-9 1-13 1-4 1-9 1-13 1-4 0-9 1-13 1-4 0-9 0-13 0-5 1-9 1-13 1-5 0-9 1-13 1-5 0-9 0-14 0-4 1-8 1-13 1-4 0-9 1-13 1-4 0-9 0-13 0-4 1-9 1-13 1-4 0-8 0-13 0-4 0-8 0-13 0-4 0-8 0-13 0-4 0-8 0-13 0-4-1-8-1-13-1-4 0-9 0-13 0-4 0-9 0-13 0-5 0-9 0-13 0-5 0-9 0-13 0-5 0-9 0-13 0-5 0-9 0-13 0-5 0-9 0-14 0-4 0-8-1-13-1-4 0-9 0-13 0-4 0-9 0-13-1-4 0-9 0-13 0-5 0-9-1-13-1-5 0-9-1-13-1-5 0-9 0-13 1-5 0-9 0-13 1-5 0-9 0-14 1-4 0-10-1-13 0-3 0-4 0-5 1-2 1-3 3-4 5 0 1 0 4 0 5 1 2 2 4 3 5 2 1 3 1 6 2z"/></g><g visibility="hidden"><animate attributeName="visibility" calcMode="discrete" values="hidden;visible;hidden" keyTimes="0;0.4167;0.5" dur="1s" repeatCount="indefinite"/><path fill="#d97757" d="M580 683c5 0 11 0 16 1 6 0 11 0 17 1 6 1 11 2 16 3 6 1 11 2 17 3 5 2 10 3 16 5 5 2 10 4 15 6 5 2 10 4 15 6 5 3 10 5 15 8 5 3 9 6 14 9 4 4 8 7 12 11 4 4 7 9 10 13 3 5 5 10 6 16 1 5 1 11 0 16-1 6-4 11-7 16-2 5-6 9-10 14-3 4-8 8-12 11-5 4-9 7-14 10-5 3-10 6-15 8-5 3-10 5-15 7-6 2-11 4-16 6-6 2-11 3-17 4-5 2-11 3-17 3-5 1-11 2-17 3-5 0-11 0-17 0-5 1-11 1-17 0-5 0-11 0-17-1-5-1-11-1-16-2-6-1-12-2-17-4-6-1-11-3-16-5-6-1-11-3-16-5-6-3-11-5-16-8-5-2-10-5-14-8-5-3-10-7-14-11-4-3-8-7-12-12-3-4-7-9-9-14-3-5-5-10-5-16-1-5 0-11 1-16 2-5 4-10 7-15 3-4 7-9 11-12 4-4 8-8 13-11 4-3 9-6 13-9 5-3 10-5 15-8 5-2 10-4 15-6 5-2 11-4 16-6 5-1 11-3 16-4 5-1 11-2 16-3 6-1 11-2 17-3 5 0 11 0 17-1z"/><path fill="#e3dacc" d="M559 983c5-1 11-1 17-1 5 0 11 0 17 0 5 0 11 0 16-1 6 0 12 0 17 0 6 0 12 0 17 0 6 0 12 1 17 1 6 0 11 0 17 0 6 0 11 0 17 1 6 0 11 0 17 0 6 1 11 1 17 1 6 1 12 1 18 3 6 2 18 5 19 9 1 4-6 12-11 16-4 4-12 4-18 6-6 1-12 2-18 3-6 0-11 1-17 1-6 1-11 1-17 2-6 0-11 0-17 0-6 1-11 1-17 1-6 0-11 1-17 1-6 0-11 0-17 0-6 0-11 0-17 0-6 0-11 0-17 0-6 0-11 0-17 0-6 0-11 0-17-1-6 0-11-1-17-1-6-1-11-1-17-2-6-1-11-1-17-2-5-1-11-2-17-4-5-1-11-2-16-4-6-1-13-3-16-5-4-3-7-8-6-11 2-2 11-3 16-4 6-2 11-2 17-3 5-1 11-1 16-2 6-1 12-1 17-2 6 0 11 0 17-1 6 0 11-1 17-1 6 0 11 0 17 0z"/><path fill="#141413" d="M594 682c4 0 8 0 13 0 4 0 8 0 12 1 4 0 8 0 13 0 4 1 8 1 12 2 4 0 8 1 12 2 4 1 8 2 12 3 4 1 8 3 12 4 4 1 8 3 12 5 3 1 7 3 11 5 3 2 7 4 10 6 4 3 7 5 10 7 4 2 7 5 10 8 3 2 5 5 8 8 2 3 5 5 7 9 1 3 3 6 4 9 1 3 2 7 2 10 0 4-1 7-2 10-1 4-3 7-4 10-2 3-5 6-7 9-2 3-5 6-8 9-3 2-6 5-9 7-3 3-7 5-10 7-4 2-7 4-11 6-4 2-7 3-11 5-4 1-8 3-12 4-4 2-8 3-12 4-4 1-8 2-12 3-4 1-8 2-12 2-4 1-9 2-13 2-4 1-8 1-12 1-4 0-8 0-13 0-4 0-8 0-12 0-4 0-9-1-13-1-4 0-8-1-12-1-4-1-9-1-13-2-4-1-8-2-12-3-4 0-8-2-12-3-4-1-8-2-11-4-4-1-8-3-12-5-3-1-7-3-11-5-3-2-7-4-10-7-3-2-7-4-10-6-3-3-6-5-9-7-3-3-5-6-8-8-2-3-4-6-6-9-2-3-3-6-4-9-1-3-2-6-2-9 0-3 1-6 2-9 1-3 2-6 4-9 1-3 4-6 6-9 2-3 5-6 8-8 3-3 6-5 9-8 3-2 6-5 10-7 3-2 7-4 10-6 4-2 7-4 11-6 4-2 7-3 11-5 4-1 8-2 12-3 4-2 8-3 12-3 4-1 8-2 12-3 4 0 8-1 13-1 4-1 8-1 12-1 4 0 9-1 13-1zM580 661c-5 0-9 0-14 1-4 0-9 1-13 1-5 1-9 1-14 2-4 1-9 2-13 3-5 2-9 3-14 4-4 2-9 4-13 6-4 1-8 4-12 6-4 2-8 5-12 7-4 3-8 5-12 8-4 3-7 6-11 9-3 3-7 7-10 10-3 4-7 8-9 12-3 5-6 10-7 15-2 5-3 10-3 16-1 5 0 11 2 16 1 6 4 11 6 15 3 5 6 9 9 13 3 4 7 7 11 11 4 3 7 6 11 8 4 3 8 5 13 8 4 2 8 4 12 6 4 2 9 4 13 5 4 2 8 3 13 5 4 1 8 3 13 4 4 1 9 2 13 3 5 1 9 2 13 3 5 1 9 1 14 2 4 1 9 1 13 1 5 1 9 1 14 1 4 0 9 0 14 0 4 0 9 0 13 0 5-1 9-1 14-2 4 0 9-1 13-2 5-1 9-2 14-3 4-1 8-2 13-3 4-1 9-3 13-4 4-1 9-3 13-5 4-2 8-4 12-6 5-2 9-4 13-6 4-3 8-5 11-8 4-3 8-6 11-9 4-4 7-7 10-11 3-4 6-8 9-12 2-5 5-9 6-14 2-5 3-11 3-16 0-5-1-10-3-15-1-5-4-10-6-14-3-5-6-9-9-13-3-3-6-7-10-10-3-3-7-6-11-9-4-3-7-5-11-8-4-2-8-4-12-7-4-2-8-4-13-6-4-2-8-4-12-5-5-2-9-3-14-5-4-1-8-2-13-3-4-1-9-2-14-3-4 0-9-1-13-1-5-1-9-1-14-1-4-1-9-1-13-1-5 0-9 0-14 0-4 0-9 1-13 1z"/><path fill="#141413" d="M199 996c3 0 9 1 13 1 5 1 9 2 14 2 4 1 8 2 13 2 4 1 8 2 13 2 4 0 9 0 13 0 4 0 9 0 13 0 5 0 9 0 13 0 5 0 9 0 14 0 4 0 8 0 13 0 4 0 8 0 13 0 4 0 8 1 13 1 4 0 9 0 13 0 4 0 9 1 13 1 5 0 9 0 13 0 5 0 9 1 14 1 4 0 8 0 13 0 4 0 8 0 13 0 4 0 9 0 13 1 4 0 9 0 13 0 5 0 9 0 14 0 4 0 8 0 13-1 4 0 9 0 13 0 5 0 9-1 14-1 4-1 8-1 13-2 4 0 9-1 13-1 4-1 9-1 13-2 4 0 9 0 13-1 4 0 9 0 13-1 4 0 9 0 13-1 4 0 9 0 13 0 5-1 9-1 13-1 5-1 9-1 14-1 4-1 8-1 13-2 4 0 8 0 13-1 4 0 9-1 13-1 4-1 9-1 13-2 4 0 9 0 13-1 4 0 8 0 13 0 4-1 8-1 13-1 4 0 8 0 13 0 4 0 8 0 13 0 4 0 8 1 13 1 4 0 9 0 13 0 4 0 9 0 13 0 4 0 9 0 13 0 4 0 9 1 13 1 5 0 9 0 13 0 5 0 9 0 13 0 5 0 9 0 13 0 5 0 9 0 13 0 5 1 9 1 13 1 5 0 9 0 14 0 4 0 8 0 13 0 4 0 8 0 13 1 4 0 8 0 13 0 4 1 8 1 13 1 4 0 8 1 13 1 4 0 8 1 13 1 4 0 8 0 13 0 4 0 9 0 13 0 5 0 10 1 13 1 3 0 4-1 5-1 2-1 3-3 4-4 0-2 0-4 0-5-1-2-2-4-3-5-1-1-2-1-4-2-3 0-9 0-13-1-5 0-9-1-13-2-5-1-9-2-13-2-5-1-9-2-13-2-5-1-9-1-14-2-4 0-8 0-13 0-4-1-9-1-13-1-5 0-9-1-13-1-5 0-9 0-13-1-5 0-9 0-14 0-4-1-8-1-13-1-4-1-9-1-13-1-4 0-9 0-13 0-5-1-9-1-13-1-5 0-9 0-14 0-4 0-8 0-13 0-4 0-9 0-13 0-4 0-9 1-13 1-5 0-9 0-13 0-5 0-9 0-14 1-4 0-8 0-13 0-4 0-9 0-13 0-4 1-9 1-13 1-5 0-9 1-14 1-4 0-9 1-13 1-4 0-9 1-13 1-4 1-9 1-13 2-5 0-9 0-13 1-5 0-9 1-13 1-5 0-9 1-13 1-5 0-9 1-13 1-5 0-9 0-13 1-5 0-9 0-13 1-5 0-9 0-14 1-4 0-8 0-13 1-4 0-9 0-13 0-4 1-9 1-13 1-4 1-9 1-13 1-4 0-9 1-13 1-4 0-9 0-13 0-4 0-8 0-13 0-4 0-8 0-13 0-4 0-8 0-13 0-4 0-8 0-13 0-4 0-9 0-13 0-4 0-9 0-13 0-5 0-9 0-13 0-5 0-9 0-13 0-5 0-9 0-13 0-5-1-9-1-13-1-5 0-9 0-14 0-4 0-8-1-13-1-4 0-8 0-13 0-4 0-9-1-13-1-4 0-9 0-13-1-4 0-9 0-13-1-4 0-9 0-13-1-4 0-9 0-13 0-5 1-9 1-13 1-5 0-9 1-13 1-5 0-10 0-14 0-3 0-3 0-5 1-1 1-3 3-4 4 0 2 0 4 0 6 1 2 2 4 3 5 2 1 2 1 5 2z"/></g><g visibility="hidden"><animate attributeName="visibility" calcMode="discrete" values="hidden;visible;hidden" keyTimes="0;0.5;0.5833" dur="1s" repeatCount="indefinite"/><path fill="#d97757" d="M573 830c6 0 12 0 17 0 6 0 12 0 18 0 6 1 11 1 17 2 6 1 12 1 18 2 5 1 11 2 17 4 6 1 11 2 17 4 5 1 11 3 17 5 5 2 11 4 16 7 5 2 11 5 16 8 5 3 10 6 15 10 4 4 9 8 13 13 3 5 7 10 9 16 2 6 2 13 2 19-1 6-4 12-7 17-3 5-7 10-12 14-4 4-9 7-14 10-5 4-10 6-15 9-5 3-11 5-16 7-6 2-11 4-17 5-5 2-11 3-17 5-5 1-11 2-17 3-5 1-11 2-17 2-5 1-11 2-17 2-6 1-11 1-17 1-6 0-12 0-17 0-6 0-12 0-18 0-5-1-11-1-17-2-6 0-11-1-17-2-6-1-11-2-17-3-6-1-11-2-17-4-5-1-11-3-16-5-6-2-11-4-17-6-5-2-10-5-15-8-5-2-10-6-15-9-5-4-9-7-13-12-4-5-8-10-10-15-2-6-3-13-2-19 0-6 2-12 5-17 3-6 7-11 11-15 5-4 10-8 14-11 5-4 11-7 16-10 5-2 11-5 16-7 6-2 11-4 17-6 5-2 11-3 17-5 5-1 11-2 17-3 5-2 11-2 17-3 6-1 12-2 17-2 6-1 12-1 18-1z"/><path fill="#e3dacc" d="M564 974c5 0 11 0 16-1 6 0 12 0 17 0 6 0 12 0 17 0 6 0 11 0 17 1 6 0 11 0 17 0 6 0 11 0 17 1 5 0 11 0 17 1 5 0 11 0 17 1 5 0 11 1 16 1 6 1 12 2 17 3 6 0 11 1 17 2 6 1 11 2 17 3 6 2 14 2 17 6 4 3 8 10 6 13-2 4-12 5-18 7-5 2-11 2-17 3-5 1-11 2-17 3-5 0-11 1-16 1-6 1-12 1-17 2-6 0-11 0-17 1-6 0-11 0-17 1-6 0-11 0-17 0-5 0-11 0-17 0-5 0-11 0-16 0-6 0-12 0-17 0-6 0-12 0-17 0-6-1-11-1-17-1-6 0-11 0-17 0-5 0-11 0-17 0-5 0-11-1-17-1-5 0-11 0-16 0-6-1-12-1-17-2-6 0-11 0-17-1-6-1-11-1-17-2-6-1-11-1-17-3-6-1-14-1-18-4-4-4-7-11-6-15 2-4 12-5 18-7 6-2 12-3 17-4 6-1 12-2 17-3 6 0 12-1 17-1 6-1 11-2 17-2 6 0 11-1 17-1 6-1 11-1 17-1 5 0 11-1 17-1 5 0 11 0 17 0z"/><path fill="#141413" d="M587 836c5 0 9 0 13 0 5-1 9-1 13 0 4 0 9 0 13 0 4 0 9 0 13 0 4 1 8 1 12 2 5 0 9 1 13 2 4 0 8 1 12 2 5 1 9 2 13 3 4 2 8 3 12 4 4 2 8 3 12 5 4 1 7 3 11 5 4 2 7 4 11 6 3 2 7 4 10 7 3 2 6 5 8 8 3 2 5 5 7 8 2 3 4 7 4 10 1 3 2 6 1 10 0 3-1 6-3 9-1 3-3 6-6 9-2 3-5 5-8 7-3 3-6 5-9 7-4 2-7 5-11 7-3 2-7 3-11 5-3 2-7 4-11 5-4 2-8 3-12 5-4 1-8 2-12 3-4 2-8 3-12 3-5 1-9 2-13 3-4 0-8 1-12 1-5 1-9 1-13 1-4 1-9 1-13 1-4 0-8 0-13 0-4 0-8 0-12 0-5 0-9 0-13 0-4-1-9-1-13-1-4-1-8-1-13-2-4 0-8-1-12-2-4-1-8-1-13-2-4-1-8-2-12-3-4-1-8-2-12-4-4-1-8-2-12-4-4-1-8-3-11-4-4-2-8-4-11-6-4-2-8-4-11-6-3-2-6-4-9-7-3-2-6-5-8-8-2-2-4-5-6-8-1-3-2-7-2-10 0-3 0-6 1-9 1-3 3-6 5-9 2-3 4-6 7-8 2-3 5-5 8-8 3-2 7-4 10-6 4-2 7-4 11-6 3-2 7-4 11-6 4-1 7-3 11-4 4-2 8-3 12-4 4-1 8-2 12-3 4-1 8-2 13-3 4-1 8-1 12-2 4-1 9-1 13-2 4 0 8 0 13-1 4 0 8 0 12 0zM573 815c-4 0-9 0-13 1-5 0-9 0-14 1-4 0-9 1-13 1-5 1-9 2-14 3-4 1-9 2-13 3-5 1-9 3-14 4-4 2-9 3-13 5-4 2-9 4-13 6-4 2-8 5-12 7-4 3-8 6-12 9-4 3-8 6-11 10-4 3-7 7-10 12-3 5-5 10-7 15-1 5-2 11-1 17 0 5 2 11 4 16 2 5 6 10 9 14 3 4 7 8 11 11 3 3 7 6 11 9 4 3 8 5 13 7 4 2 8 4 12 6 5 2 9 4 13 5 5 2 9 3 13 5 5 1 9 2 14 3 4 1 8 2 13 3 4 1 9 2 13 3 4 1 9 1 13 2 5 1 9 1 14 1 4 1 9 1 13 2 5 0 9 0 14 0 4 0 9 0 13 0 5 0 9 0 14 0 4 0 9 0 13 0 5-1 10-1 14-1 5-1 9-2 14-2 4-1 9-2 13-3 5-1 9-2 14-3 4-1 8-2 13-4 4-1 9-2 13-4 4-1 9-3 13-5 4-1 9-3 13-5 4-2 9-4 13-7 4-2 9-5 13-8 4-4 8-7 12-12 3-4 7-9 9-14 3-6 5-12 5-18 1-6 0-13-2-18-1-6-4-12-7-17-3-4-7-9-11-12-4-4-9-7-13-10-4-3-8-5-12-7-5-3-9-5-13-7-5-2-9-4-13-5-4-2-9-4-13-5-5-2-9-3-13-4-5-2-9-3-14-4-4-1-9-2-13-3-5 0-9-1-14-2-4 0-9-1-13-1-5-1-9-1-14-1-4 0-9 0-13 0-5 0-9 0-14 0-4 0-9 0-13 0-5 0-9 0-14 1z"/><path fill="#141413" d="M199 995c3 0 9 1 13 1 5 1 9 2 14 2 4 1 8 2 13 3 4 0 8 1 13 1 4 0 8 1 13 1 4 0 9 0 13 0 4 1 9 1 13 1 4 0 9 0 13 0 4 1 9 1 13 1 5 0 9 0 14 0 4 0 8 0 13 0 4 0 9 1 13 1 4 0 9 0 13 0 5 0 9 0 13 0 5 0 9 0 14 0 4 0 8 0 13 0 4 0 9 0 13 0 5 0 9 0 14 0 4-1 9-1 13-1 4-1 9-1 13-2 5 0 9 0 13-1 5 0 9 0 13-1 5 0 9 0 13 0 4 0 9-1 13-1 4 0 9 0 13 0 5 0 9 0 13 0 5 0 9-1 14-1 4 0 8 0 13-1 4 0 9 0 13-1 4 0 9 0 13 0 5-1 9-1 13-1 5-1 9-1 13-1 5 0 9-1 14-1 4 0 8-1 13-1 4 0 9-1 13-1 4 0 9-1 13-1 5-1 9-1 13-2 5 0 9-1 13-1 5-1 9-1 13-1 4-1 9-1 13-1 4 0 9-1 13-1 4 0 9 0 13 0 4 0 9 0 13 0 4 0 9 0 13 0 4 0 9 1 13 1 5 0 9 0 13 0 5 0 9 0 13 0 5 0 9 0 13 0 5 0 9 0 14 0 4 0 8 0 13 1 4 0 8 0 13 0 4 0 8 0 13 0 4 1 9 1 13 1 4 0 9 0 13 1 4 0 9 0 13 0 5 0 9 1 13 1 5 0 9 1 13 1 5 0 9 0 13-1 5 0 9 0 13 0 5-1 9-1 14-1 4 0 10 1 13 0 3 0 3 0 5-1 1-1 3-2 3-4 1-1 1-4 1-5-1-2-2-4-3-5-2-1-2-1-5-2-3 0-9-1-13-1-5-1-9-2-13-2-5-1-9-2-13-3-5 0-9-1-14-1-4-1-8-1-13-1-4 0-9 0-13 0-4 0-9 0-13 0-5 0-9 0-13 0-5 0-9 0-14 0-4 0-8-1-13-1-4 0-8 0-13 0-4 0-9 0-13 0-5 0-9 0-13 0-5 0-9 0-14 0-4 0-8 0-13 0-4 0-8 0-13 0-4 0-9 0-13 0-4 0-9 0-13 0-5 0-9 0-13 0-5 0-9 1-14 1-4 0-9 0-13 0-5 1-9 1-14 1-4 0-8 1-13 1-4 1-9 1-13 2-4 1-9 1-13 2-4 0-9 1-13 1-4 1-9 1-13 1-4 1-9 1-13 1-4 1-9 1-13 1-4 1-9 1-13 1-4 0-9 1-13 1-5 0-9 0-13 1-5 0-9 0-13 0-5 1-9 1-13 1-5 0-9 0-13 0-5 0-9 0-13 0-5 0-9 0-14 0-4 0-8 0-13 1-4 0-9 0-13 0-5 1-9 1-13 1-5 0-9 1-13 1-5 1-9 1-13 1-5 0-9 1-13 1-5 0-9 0-13 0-5 0-9 0-13 0-4 0-9 0-13 0-4 0-9 0-13 0-5-1-9-1-13-1-5 0-9 0-13 0-5 0-9 0-13-1-5 0-9 0-13 0-5 0-9-1-13-1-5 0-9-1-13-1-5-1-9-1-14-1-4-1-8-1-13-1-4-1-8-1-13-1-4 0-9-1-13-1-4 0-9 1-13 1-5 0-9 0-13 1-5 0-9 0-13 0-5 0-10 0-13 0-4 0-4 0-6 1-1 1-3 3-3 5-1 1-1 3-1 5 1 2 2 4 3 5 2 1 2 1 5 2z"/></g><g visibility="hidden"><animate attributeName="visibility" calcMode="discrete" values="hidden;visible;hidden" keyTimes="0;0.5833;0.6667" dur="1s" repeatCount="indefinite"/><path fill="#d97757" d="M572 629c6-1 12-1 18-1 7 1 13 2 19 3 6 1 11 4 17 6 5 2 11 6 16 9 5 3 10 7 14 11 4 4 9 8 12 13 4 5 8 9 11 14 3 5 6 10 9 16 2 5 5 10 7 16 2 5 4 11 5 17 2 5 3 11 4 17 1 5 2 11 2 17 1 6 1 12 0 18 0 5-1 11-1 17-1 6-3 11-4 17-1 6-3 11-5 17-2 5-4 10-7 16-2 5-5 10-8 15-3 5-6 10-10 14-3 5-7 9-11 13-4 4-9 8-13 12-5 3-10 7-15 9-5 3-10 5-16 7-5 2-11 4-17 4-6 1-11 2-17 1-6 0-12-1-18-2-5-2-11-3-16-6-5-2-11-5-15-8-5-3-10-7-14-11-5-3-9-8-12-12-4-4-8-9-11-14-3-5-6-10-9-15-2-5-5-10-7-15-2-6-4-11-6-17-2-5-3-11-4-16-2-6-3-12-3-18-1-5-1-11-1-17 0-6 0-12 1-17 0-6 1-12 2-18 1-5 3-11 5-17 2-5 4-11 6-16 3-6 5-11 8-16 3-5 6-10 10-15 3-5 7-9 11-14 4-4 9-8 14-12 4-4 9-7 15-10 5-3 11-5 16-7 6-2 12-4 18-5z"/><path fill="#e3dacc" d="M574 977c6 0 12 0 17 0 6 0 12 0 18 0 5 0 11 0 17 0 6 1 11 1 17 1 6 0 12 1 17 1 6 1 12 1 18 2 6 0 11 1 17 2 6 1 12 2 18 3 6 2 15 3 18 7 3 3 2 11-1 14-3 3-12 4-18 5-6 2-11 2-17 3-6 1-12 1-17 2-6 1-12 1-18 1-5 1-11 1-17 1-6 1-11 1-17 1-6 0-12 0-17 0-6 0-12 0-18 0-5 0-11 0-17 0-6 0-11 0-17 0-6-1-12-1-17-1-6-1-12-1-18-2-5-1-11-1-17-2-5-1-11-2-17-3-6-1-15-2-17-5-3-3-4-11-1-14 3-3 12-4 18-6 5-1 11-2 17-3 6-1 11-2 17-3 6 0 12-1 17-2 6 0 12-1 18-1 5 0 11 0 17-1z"/><path fill="#141413" d="M588 635c4-1 8-1 12-1 4 0 8 0 12 1 4 0 8 1 12 2 4 1 7 2 11 4 4 1 7 3 11 5 3 2 6 5 10 7 3 2 6 5 9 8 3 3 5 6 8 9 3 3 5 7 7 10 3 3 5 7 7 11 2 3 4 7 5 11 2 3 4 7 5 11 1 4 3 8 4 12 1 4 2 8 3 12 0 4 1 8 2 12 0 4 1 8 1 12 0 4 0 8 0 12 0 4 0 8-1 12 0 4-1 8-2 12-1 4-2 8-3 12-1 4-2 8-4 12-1 4-2 8-4 11-2 4-3 8-5 12-2 4-4 7-6 11-2 3-4 7-6 10-3 3-5 7-8 10-3 3-5 6-8 8-3 3-7 5-10 8-3 2-6 4-10 6-4 2-7 3-11 5-4 1-7 2-11 3-4 1-8 1-12 1-4 1-8 1-12 0-4 0-8-1-11-2-4-1-8-2-12-3-3-2-7-3-10-5-4-2-7-4-10-7-4-2-7-4-10-7-3-3-5-6-8-9-3-3-5-6-8-9-2-3-5-6-7-10-2-3-4-7-6-10-2-4-3-8-5-12-1-3-3-7-4-11-2-4-3-8-4-12-1-4-2-8-2-12-1-4-2-8-2-12-1-4-1-8-1-12 0-4 0-8 1-12 0-4 1-8 1-12 1-4 2-8 3-12 1-4 2-8 3-12 1-4 2-8 4-11 1-4 2-8 4-12 2-4 3-7 5-11 2-3 4-7 6-10 3-4 5-7 7-10 3-3 6-6 8-9 3-3 6-5 9-8 3-2 7-5 10-7 3-2 7-4 11-5 3-2 7-3 11-5 4-1 7-2 11-2zM571 616c-5 2-10 3-14 5-5 2-9 4-13 7-5 2-9 5-13 8-4 3-7 6-11 9-3 4-7 7-10 11-3 3-6 7-9 11-2 4-5 8-7 13-2 4-4 8-6 12-2 5-4 9-5 13-2 5-3 9-5 14-1 4-2 9-3 13-1 5-2 9-2 14-1 4-1 9-2 14 0 4 0 9 0 14 0 4 1 9 1 14 1 4 1 9 2 14 1 4 2 9 3 13 1 5 3 9 4 13 2 5 4 9 5 13 2 5 4 9 6 13 3 4 5 8 7 12 3 4 6 8 9 12 2 3 5 7 9 10 3 4 6 7 10 10 3 4 7 7 11 9 4 3 8 6 12 8 4 3 9 5 14 6 4 2 9 4 14 5 4 1 9 2 14 2 5 1 10 1 15 0 5 0 10 0 15-1 5-1 10-3 14-4 5-2 10-4 14-6 5-2 9-5 13-8 4-3 8-6 11-9 4-3 7-7 11-10 3-4 6-8 9-11 3-4 5-8 8-12 3-4 5-8 7-12 3-4 5-8 7-12 2-4 4-9 6-13 2-4 3-9 5-13 1-5 3-9 4-14 1-5 1-10 2-14 1-5 1-10 1-15 0-5 0-10-1-15 0-4-1-9-2-14-1-5-2-9-3-14-1-4-3-9-5-13-1-5-3-9-5-13-2-4-4-9-6-13-2-4-4-8-6-12-3-4-5-8-8-12-3-4-5-8-8-12-4-3-7-7-10-10-4-4-7-7-11-10-4-3-8-6-12-9-5-2-9-4-13-6-5-2-10-4-15-5-4-1-9-2-14-3-5-1-10-1-15-1-5 0-10 1-15 1-5 1-10 2-14 3z"/><path fill="#141413" d="M200 995c3 0 9 0 13 0 4 1 9 1 13 2 5 0 9 1 13 1 5 1 9 1 14 1 4 0 8 0 13 0 4 0 8 0 13 0 4 0 8 0 13 0 4 0 8 0 13 0 4 0 8 0 13 0 4 0 9 0 13 0 4 0 9 0 13 0 5 0 9 0 13 0 5 0 9 0 13 0 5 0 9 0 13 0 5 0 9 0 14 0 4 0 8 0 13 0 4 0 9 0 13 0 5 0 9 0 13 0 5-1 9-1 14-1 4 0 8-1 13-1 4 0 9-1 13-1 4 0 8 0 13 0 4 0 8 0 13 0 4 0 8 0 13 0 4 0 8 0 13 0 4 0 8 0 13 0 4 0 9 1 13 1 4 0 9 0 13 0 5 0 9-1 13-1 5 0 9 0 14 0 4 0 8 0 13 0 4 0 8 0 13 0 4 0 9 0 13 0 4 0 9 0 13 0 5 0 9 0 13-1 5 0 9 0 14 0 4 0 9-1 13-1 4 0 9-1 13-1 4 0 9-1 13-1 4 0 9 0 13 0 4 0 8 0 13 0 4 0 8 0 13 0 4 0 8 0 13 0 4 0 9 1 13 1 4 0 9 0 13 0 4 0 9 0 13 0 5 0 9 0 13 0 5 0 9 0 14 0 4 0 8 0 13 0 4 0 8 0 13 0 4 0 9 0 13 0 4 0 9 0 13 0 4 0 9 0 13 0 5 0 9 0 13 0 5 1 9 1 14 1 4 0 8 0 13 0 4 0 8 0 13 0 4-1 8-1 13-1 4-1 8-1 13-2 4 0 8-1 13-1 4 0 10 0 13-1 3 0 4 0 5-1 1-1 3-3 3-4 1-2 1-4 0-6 0-1-2-3-3-4-1-1-2-1-5-2-3 0-9 0-13 0-4-1-9-1-13-2-5 0-9-1-13-2-5 0-9 0-13 0-5-1-9 0-14 0-4 0-8 0-13 0-4 0-9 1-13 1-4 0-9 0-13 0-4 0-9 1-13 1-4 0-9 0-13 0-5 0-9 0-13 0-5 0-9 0-13 0-5 0-9 0-14 0-4 0-8 0-13 0-4 0-8 0-13 0-4 0-8 0-13 1-4 0-8 0-13 0-4 0-9 0-13-1-4 0-9 0-13 0-5 0-9 0-13 0-5 0-9 0-14 0-4 1-9 1-13 1-4 0-9 0-13 1-5 0-9 0-13 1-5 0-9 0-13 1-5 0-9 0-13 0-5 1-9 1-13 1-5 0-9 0-13 0-5 0-9 0-13 0-5 0-9 0-14 0-4 0-8 0-13 0-4 0-8 0-13 0-4 0-8 0-13 0-4 0-8 0-13 0-4 0-8 0-13 0-4-1-8-1-13-1-4 0-9 0-13 0-4-1-9-1-13-1-5 0-9 0-14 1-4 0-9 0-13 0-4 0-9 0-13 1-5 0-9 0-13 0-5 0-9 1-13 1-5 0-9 0-13 0-4 0-9 0-13 0-4 0-9-1-13-1-5 0-9 0-13 0-5 0-9 0-13 0-5 0-9 0-14 0-4 0-8 0-13 0-4 0-8 0-13-1-4 0-8 0-13 0-4 0-8 0-13-1-4 0-9 0-13 0-4 0-9-1-13-1-5 0-9 0-13 0-5 0-9 0-14 0-4 1-8 1-13 2-4 0-8 1-13 1-4 1-9 1-13 2-4 0-10 0-13 0-3 0-4 1-5 2-2 1-3 2-3 4-1 2-1 4 0 6 0 1 1 3 3 4 1 1 2 1 5 2z"/></g><g visibility="hidden"><animate attributeName="visibility" calcMode="discrete" values="hidden;visible;hidden" keyTimes="0;0.6667;0.75" dur="1s" repeatCount="indefinite"/><path fill="#d97757" d="M579 495c6 0 12 0 18 1 6 0 12 1 18 3 5 2 11 4 16 6 6 3 11 6 16 9 4 4 9 7 13 11 5 4 9 9 13 13 3 5 7 10 10 15 3 5 6 10 8 15 3 6 5 11 7 17 2 5 3 11 5 17 1 5 2 11 3 17 1 6 1 12 1 17 0 6 0 12 0 18-1 6-1 12-2 17-1 6-3 12-4 17-2 6-4 12-6 17-2 5-5 11-8 16-3 5-6 10-9 14-3 5-7 10-11 14-4 4-8 8-12 12-5 4-9 7-14 11-5 3-10 5-15 8-5 2-11 4-16 5-6 2-12 3-18 3-5 1-11 0-17 0-5-1-11-2-17-4-5-2-10-4-16-6-5-3-10-6-14-9-5-4-10-7-14-11-4-4-8-8-12-12-4-5-7-9-10-14-4-5-7-10-9-15-3-5-5-11-7-16-3-6-4-11-6-17-1-5-2-11-3-17-1-6-1-12-2-17 0-6 0-12 1-18 0-6 1-11 2-17 1-6 3-12 4-17 2-6 4-11 6-17 2-5 4-10 7-16 2-5 5-10 8-15 4-5 7-9 11-14 4-4 8-8 12-12 4-4 9-8 14-11 5-4 10-7 15-9 5-2 11-4 17-6 5-1 11-2 17-3z"/><path fill="#e3dacc" d="M575 986c5 0 11 0 17 0 5 0 11 0 17 0 6 0 11 0 17 1 6 0 12 0 17 1 6 0 12 1 17 1 6 1 12 2 17 2 6 1 11 2 16 3 5 1 14 2 15 4 1 2-4 5-8 6-3 2-10 3-15 4-5 1-11 2-17 2-5 1-11 1-17 2-5 0-11 1-17 1-6 0-11 1-17 1-6 0-12 0-17 0-6 0-12 0-18-1-5 0-11 0-17 0-6-1-11-1-17-2-6 0-11-1-17-1-6-1-11-2-16-3-6-1-12-1-16-3-4-1-8-5-6-6 1-2 9-3 14-4 5-1 11-2 16-3 6-1 12-2 17-2 6-1 12-1 17-2 6 0 12 0 18-1z"/><path fill="#141413" d="M594 501c4 0 8 0 12 0 3 0 7 1 11 2 4 0 7 2 11 3 3 1 7 3 10 5 4 2 7 4 10 6 3 2 6 4 9 7 3 3 6 5 9 8 3 3 6 6 8 9 3 3 5 6 8 9 2 3 4 7 6 10 2 4 4 7 5 11 2 4 4 7 5 11 1 4 2 8 3 12 1 4 2 8 3 12 1 4 1 8 2 12 0 4 0 8 0 12 0 4 0 8 0 12 0 4 0 8-1 12 0 4-1 8-2 12-1 4-2 8-3 12-1 4-3 8-4 12-1 4-3 7-5 11-1 4-3 8-5 11-2 4-4 7-6 11-2 3-5 7-7 10-3 3-5 6-8 9-3 3-6 6-9 8-3 3-7 5-10 7-4 2-7 4-11 6-4 1-8 2-11 3-4 1-8 1-12 2-4 0-8 0-12 0-4-1-8-1-11-2-4-1-8-2-12-3-3-1-7-3-11-4-3-2-7-3-10-5-4-2-7-4-10-7-3-2-7-4-10-7-3-3-6-5-8-8-3-3-6-6-8-9-3-3-5-7-7-10-3-4-5-7-7-11-2-3-3-7-5-11-1-4-3-8-4-12-1-4-2-8-3-12-1-4-1-8-2-12 0-4-1-8-1-13 0-4 0-8 0-12 1-4 1-8 2-12 1-4 1-8 2-12 1-4 2-8 4-12 1-4 2-8 3-12 2-3 3-7 5-11 2-3 4-7 6-10 2-4 4-7 6-10 3-4 5-7 8-10 2-3 5-6 7-9 3-3 6-5 9-8 3-3 6-5 9-7 3-3 6-5 10-6 3-2 7-4 10-5 4-2 7-3 11-3 4-1 8-2 11-2zM578 479c-5 1-9 2-14 4-4 2-9 4-13 6-5 2-9 4-13 7-4 2-8 5-11 8-4 3-8 6-11 10-3 3-7 7-10 10-3 4-6 7-8 11-3 4-6 8-8 12-3 4-5 9-7 13-2 4-4 9-5 13-2 5-3 10-4 14-1 5-2 9-3 14 0 5-1 9-1 14 0 5-1 10-1 14 0 5 1 10 1 14 0 5 1 10 1 14 1 5 2 10 3 14 1 5 2 9 3 14 1 5 3 9 4 13 2 5 4 9 5 14 2 4 4 8 7 13 2 4 4 8 7 12 3 4 6 8 9 12 3 4 6 7 10 11 3 3 7 6 11 9 4 3 8 5 13 8 4 2 8 5 13 6 5 2 9 4 14 5 5 1 10 2 15 3 5 1 10 1 15 1 5 0 10-1 15-2 5 0 9-2 14-3 5-2 10-3 14-5 5-2 9-5 13-7 4-3 8-6 12-9 4-3 8-6 11-9 3-4 7-7 10-11 3-3 6-7 8-11 3-4 6-8 8-11 3-4 5-8 7-12 3-5 5-9 7-13 1-4 3-9 5-13 1-5 3-9 4-14 1-5 2-9 2-14 1-5 1-9 2-14 0-5 0-10 0-14 0-5 0-10-1-15 0-4-1-9-2-14 0-4-1-9-3-14-1-4-2-9-4-13-1-5-3-9-5-14-2-4-4-8-6-13-3-4-5-8-8-12-3-4-6-7-9-11-3-4-6-7-10-10-3-4-7-7-10-10-4-3-8-6-12-8-4-3-8-5-13-7-4-2-8-4-13-6-5-1-9-3-14-4-5-1-10-2-15-2-4 0-9 0-14 0-5 0-10 1-15 2z"/><path fill="#141413" d="M200 993c3 0 9 0 13 1 4 0 9 1 13 2 5 0 9 1 13 1 5 1 9 1 14 1 4 0 8 0 13 0 4 0 8 0 13 0 4 0 9 0 13 0 4 0 9 0 13 0 4 0 9-1 13-1 5 0 9 0 13 0 5 0 9 0 13 0 5-1 9-1 14-1 4 0 8 0 13 0 4 0 8 0 13 0 4 0 8 0 13 0 4 0 8 0 13 0 4 0 8 0 13 0 4 0 8 0 13 0 4 0 9 0 13 0 4 0 9 0 13-1 5 0 9 0 13 0 5 0 9 0 13 0 5 0 9 0 14 0 4 0 8 0 13 0 4 0 8 0 13 0 4 0 9 0 13 1 4 0 9 0 13 0 5 0 9 0 13 1 5 0 9 0 13 0 5 0 9 0 14 0 4 0 8 0 13 1 4 0 8 0 12 0 5 0 9 0 13 0 5 0 9 1 13 1 5 0 9 0 13 0 5 1 9 1 14 1 4 0 9 0 13-1 5 0 9 0 13 0 5 0 9-1 14-1 4 0 8 0 13-1 4 0 9 0 13 0 4 0 9-1 13-1 4 0 9 0 13 0 4 0 9 0 13 0 5 0 9 0 13 0 5 0 9 0 13 0 5-1 9-1 14-1 4 0 8 0 13 0 4 0 8 0 13 0 4 0 9 0 13 0 4 0 9-1 13-1 4 0 9 0 13 0 4 0 9 0 13 0 5 0 9 0 13 0 5 0 9 0 13 0 5 0 9 0 14 0 4 0 8 0 13-1 4 0 8 0 13-1 4 0 8-1 13-1 4 0 9-1 13-1 4 0 10 0 13-1 3 0 3 0 4-1 1-1 2-2 3-4 0-1 0-3 0-4-1-1-2-3-3-4-1 0-1-1-4-1-3 0-9 0-13-1-5 0-9 0-13-1-5 0-9-1-13-1-5 0-9 0-14 0-4-1-8 0-13 0-4 0-8 0-13 0-4 0-9 0-13 0-4 0-9 0-13 0-4 0-9 0-13 0-5 0-9 0-13 0-5 0-9 1-13 1-5 0-9 0-14 0-4 0-8 0-13 0-4 0-8 0-13 0-4 0-9 1-13 1-4 0-9 0-13 0-4 0-9 0-13 0-4 0-9 0-13 0-5 0-9 0-13 0-5 0-9 1-14 1-4 0-8 0-13 0-4 0-8 0-13 0-4 0-8-1-13-1-4 0-8 0-13 0-4-1-8-1-12-1-5 0-9-1-13-1-5 0-9-1-14-1-4 0-8 0-13 0-4-1-9-1-13-1-5 0-9 0-13 0-5 1-9 1-14 1-4 0-8 0-13 1-4 0-9 0-13 1-4 0-9 0-13 0-4 0-9 0-13 1-4 0-9 0-13 0-4-1-9-1-13-1-5 0-9 0-13 0-5 0-9 0-13 0-5 0-9 0-14 0-4 0-8 0-13-1-4 0-8 0-13 0-4 0-8 0-13-1-4 0-8 0-13 0-4 0-9 0-13 0-4 0-9-1-13-1-5 0-9 0-13 0-5 0-9 0-14 1-4 0-8 0-13 0-4 0-9 0-13 0-4 0-9 0-13 0-4 0-9 0-13 0-4 0-9 0-13 0-5 0-9 0-13 0-5 0-9 0-13 0-5 0-9 0-14 0-4 0-8 0-13 1-4 0-8 0-13 1-4 0-8 1-13 2-4 0-8 1-13 1-4 0-10 0-13 1-3 0-3 0-5 1-1 1-2 3-3 4 0 2 0 4 0 5 1 2 2 3 3 4 1 1 2 1 5 2z"/></g><g visibility="hidden"><animate attributeName="visibility" calcMode="discrete" values="hidden;visible;hidden" keyTimes="0;0.75;0.8333" dur="1s" repeatCount="indefinite"/><path fill="#d97757" d="M579 352c6 0 12 0 18 0 6 1 12 2 17 3 6 2 12 4 17 6 6 2 11 5 16 8 5 3 10 6 15 10 4 3 8 8 12 12 4 4 8 9 11 14 4 4 7 9 10 15 3 5 5 10 7 16 2 5 4 11 6 16 1 6 2 12 3 17 1 6 2 12 2 18 0 6 0 12 0 17-1 6-2 12-3 18-1 5-2 11-4 17-2 5-4 11-7 16-2 5-5 10-8 15-3 5-7 10-10 14-4 4-8 9-12 13-4 4-9 8-13 11-5 3-10 7-14 10-5 2-11 5-16 7-5 2-11 4-17 5-5 1-11 2-17 2-5 0-11 0-17 0-5-1-11-2-17-3-5-2-11-4-16-6-5-2-10-5-15-8-5-3-10-6-14-10-5-3-9-7-13-11-4-4-8-9-11-13-4-5-7-10-10-15-3-5-6-10-8-15-2-5-4-11-6-17-1-5-3-11-4-17-1-5-1-11-1-17-1-6 0-12 0-17 1-6 2-12 3-18 1-5 2-11 4-16 2-6 4-11 6-17 3-5 5-10 8-15 3-5 6-10 10-15 3-4 7-9 11-13 4-4 8-8 13-12 5-3 9-7 14-10 5-2 11-5 16-7 6-2 11-4 17-5 6-2 12-3 17-3z"/><path fill="#e3dacc" d="M579 988c5-1 11-1 17-1 5 0 11 0 16 1 6 0 12 0 17 0 6 1 11 1 17 2 5 1 11 1 16 2 6 1 11 2 16 3 4 1 12 3 12 5 0 2-7 4-12 5-4 2-10 2-15 3-6 1-11 2-17 2-5 1-11 1-16 2-6 0-12 0-17 0-6 1-11 1-17 0-6 0-11 0-17 0-5 0-11-1-17-1-5-1-11-1-16-2-6-1-11-1-16-2-5-1-12-2-15-4-2-1-3-5 0-6 2-2 9-3 14-4 6-1 11-2 16-3 6 0 11-1 17-1 6-1 11-1 17-1z"/><path fill="#141413" d="M594 358c4 0 8 0 12 0 4 0 7 1 11 1 4 1 8 2 11 3 4 2 8 3 11 5 4 1 7 3 10 5 4 2 7 4 10 7 3 2 6 5 9 7 3 3 6 5 9 8 3 3 5 6 8 9 2 3 5 6 7 10 2 3 4 6 6 10 2 3 3 7 5 11 1 3 3 7 4 11 1 4 2 8 3 12 0 4 1 8 1 12 1 4 1 8 1 12 0 4 0 8 0 12 0 4-1 8-1 12-1 3-2 7-3 11-1 4-2 8-3 12-1 4-3 7-4 11-2 4-4 7-6 11-1 4-3 7-6 11-2 3-4 7-6 10-3 3-5 6-8 9-3 3-6 6-9 9-3 3-6 5-9 7-3 3-7 5-10 7-4 2-8 3-12 4-3 2-7 3-11 3-4 1-8 2-12 2-4 0-8 0-12 0-4-1-8-1-12-2-3-1-7-2-11-3-4-1-8-2-11-3-4-2-8-3-11-5-4-2-7-4-11-6-3-2-6-4-9-6-4-3-7-5-10-8-3-2-5-5-8-8-3-3-5-6-8-10-2-3-5-6-7-10-2-3-4-7-5-11-2-3-4-7-5-11-1-4-2-8-3-12-1-4-2-8-3-12 0-4 0-8-1-12 0-4 0-8 1-13 0-4 1-8 1-12 1-4 2-8 3-12 1-3 2-7 3-11 2-4 3-8 5-11 1-4 3-7 5-11 2-3 4-7 6-10 2-3 5-6 7-9 3-4 5-7 8-9 3-3 5-6 8-9 3-2 6-5 9-7 3-3 7-5 10-7 3-2 7-4 10-6 3-1 7-3 11-4 3-1 7-2 11-3 4 0 7-1 11-1zM579 336c-5 1-10 2-14 3-5 2-10 3-14 5-4 2-9 4-13 6-4 3-8 5-12 8-4 3-7 6-11 9-4 3-7 6-10 9-4 4-7 7-10 11-3 3-6 7-8 11-3 4-5 8-8 13-2 4-4 8-6 13-1 4-3 9-4 13-1 5-2 10-3 14-1 5-1 10-2 15 0 4 0 9 0 14 0 4 0 9 0 14 1 5 1 9 2 14 0 5 1 9 2 14 2 4 3 9 4 14 2 4 3 8 5 13 2 4 4 9 6 13 2 4 5 8 7 12 3 4 5 8 8 12 3 4 6 8 10 11 3 4 7 7 10 10 4 3 8 6 12 9 4 2 9 5 13 7 5 2 9 4 14 6 4 1 9 3 14 4 4 1 9 2 14 2 5 1 10 1 15 1 5 0 10-1 14-2 5 0 10-1 15-3 4-1 9-2 14-4 4-2 9-4 13-6 4-3 8-5 12-8 4-3 8-6 12-9 3-3 7-6 10-9 3-4 6-7 9-11 3-3 6-7 9-11 3-4 5-7 8-11 2-4 5-9 7-13 2-4 4-8 6-13 1-4 3-9 4-13 1-5 2-10 3-14 1-5 1-10 2-15 0-4 0-9 0-14 0-5-1-10-1-14-1-5-1-10-2-14-1-5-2-10-4-14-1-5-2-9-4-14-2-4-4-9-6-13-2-4-5-9-7-13-3-4-6-8-9-11-3-4-6-7-10-11-3-3-6-6-10-9-4-4-7-6-11-9-4-3-8-5-12-8-4-2-9-4-13-6-4-2-9-3-13-5-5-1-10-2-14-3-5-1-10-2-15-2-4 0-9 0-14 0-5 0-10 1-14 2z"/><path fill="#141413" d="M200 993c3 0 9 0 13 1 4 0 9 1 13 2 5 0 9 1 13 1 5 1 9 1 14 1 4 0 8 0 13 0 4 0 8 0 13 0 4 0 9 0 13 0 4 0 9 0 13 0 4 0 9-1 13-1 5 0 9 0 13 0 5 0 9 0 13 0 5-1 9-1 14-1 4 0 8 0 13 0 4 0 8 0 13 0 4 0 8 0 13 0 4 0 8 0 13 0 4 0 8 0 13 0 4 0 8 0 13 0 4 0 9 0 13 0 4 0 9 0 13-1 5 0 9 0 13 0 5 0 9 0 13 0 5 0 9 0 14 0 4 0 8 0 13 0 4 0 8 0 13 0 4 0 9 0 13 1 4 0 9 0 13 0 5 0 9 0 13 1 5 0 9 0 13 0 5 0 9 0 14 0 4 0 8 0 13 1 4 0 8 0 12 0 5 0 9 0 13 0 5 0 9 1 13 1 5 0 9 0 13 0 5 1 9 1 14 1 4 0 9 0 13-1 5 0 9 0 13 0 5 0 9-1 14-1 4 0 8 0 13-1 4 0 9 0 13 0 4 0 9-1 13-1 4 0 9 0 13 0 4 0 9 0 13 0 5 0 9 0 13 0 5 0 9 0 13 0 5-1 9-1 14-1 4 0 8 0 13 0 4 0 8 0 13 0 4 0 9 0 13 0 4 0 9-1 13-1 4 0 9 0 13 0 4 0 9 0 13 0 5 0 9 0 13 0 5 0 9 0 13 0 5 0 9 0 14 0 4 0 8 0 13-1 4 0 8 0 13-1 4 0 8-1 13-1 4 0 9-1 13-1 4 0 10 0 13-1 3 0 3 0 4-1 1-1 2-2 3-4 0-1 0-3 0-4-1-1-2-3-3-4-1 0-1-1-4-1-3 0-9 0-13-1-5 0-9 0-13-1-5 0-9-1-13-1-5 0-9 0-14 0-4-1-8 0-13 0-4 0-8 0-13 0-4 0-9 0-13 0-4 0-9 0-13 0-4 0-9 0-13 0-5 0-9 0-13 0-5 0-9 1-13 1-5 0-9 0-14 0-4 0-8 0-13 0-4 0-8 0-13 0-4 0-9 1-13 1-4 0-9 0-13 0-4 0-9 0-13 0-4 0-9 0-13 0-5 0-9 0-13 0-5 0-9 1-14 1-4 0-8 0-13 0-4 0-8 0-13 0-4 0-8-1-13-1-4 0-8 0-13 0-4-1-8-1-12-1-5 0-9-1-13-1-5 0-9-1-14-1-4 0-8 0-13 0-4-1-9-1-13-1-5 0-9 0-13 0-5 1-9 1-14 1-4 0-8 0-13 1-4 0-9 0-13 1-4 0-9 0-13 0-4 0-9 0-13 1-4 0-9 0-13 0-4-1-9-1-13-1-5 0-9 0-13 0-5 0-9 0-13 0-5 0-9 0-14 0-4 0-8 0-13-1-4 0-8 0-13 0-4 0-8 0-13-1-4 0-8 0-13 0-4 0-9 0-13 0-4 0-9-1-13-1-5 0-9 0-13 0-5 0-9 0-14 1-4 0-8 0-13 0-4 0-9 0-13 0-4 0-9 0-13 0-4 0-9 0-13 0-4 0-9 0-13 0-5 0-9 0-13 0-5 0-9 0-13 0-5 0-9 0-14 0-4 0-8 0-13 1-4 0-8 0-13 1-4 0-8 1-13 2-4 0-8 1-13 1-4 0-10 0-13 1-3 0-3 0-5 1-1 1-2 3-3 4 0 2 0 4 0 5 1 2 2 3 3 4 1 1 2 1 5 2z"/></g><g visibility="hidden"><animate attributeName="visibility" calcMode="discrete" values="hidden;visible;hidden" keyTimes="0;0.8333;0.9167" dur="1s" repeatCount="indefinite"/><path fill="#d97757" d="M580 256c5 0 11 0 17 1 5 0 11 1 16 2 6 1 11 3 16 5 6 2 11 4 16 7 5 3 9 6 14 9 5 3 9 7 13 11 4 4 8 8 11 12 4 5 7 10 10 14 3 5 6 10 8 16 2 5 4 10 5 16 2 5 3 10 4 16 1 6 1 11 2 17 0 5 0 11-1 17 0 5-1 11-2 16-1 6-3 11-4 17-2 5-4 10-6 16-3 5-5 10-8 15-3 5-6 9-10 14-3 4-7 8-11 12-4 4-9 8-13 11-5 3-10 6-15 9-5 3-11 5-16 7-5 2-11 3-16 5-6 1-12 2-18 2-5 0-11 0-17 0-5-1-11-2-17-3-5-1-11-3-16-5-6-2-11-5-16-7-5-3-10-6-14-10-5-3-9-7-13-11-4-5-8-9-11-14-3-4-7-9-9-14-3-5-6-10-8-15-2-5-4-11-6-16-1-5-3-11-3-17-1-5-2-11-2-16 0-6 0-12 0-17 1-6 2-12 3-17 1-6 3-11 4-16 2-6 4-11 7-16 2-5 5-10 8-15 3-4 7-9 10-13 4-4 8-8 12-12 4-4 8-7 13-11 5-3 9-6 14-8 5-3 10-5 16-7 5-2 10-4 16-5 5-1 11-1 17-2z"/><path fill="#e3dacc" d="M582 986c5-1 11-1 16-1 6 0 12 0 17 0 6 0 11 0 17 1 5 0 11 0 17 1 5 0 11 1 17 3 5 2 15 5 16 8 0 4-8 9-13 12-5 2-11 2-17 3-6 1-11 2-17 2-5 1-11 1-17 1-5 1-11 1-16 1-6 0-12 0-17 0-6-1-11-1-17-1-6-1-11-1-17-2-5-1-11-2-17-4-5-2-15-5-15-8 0-3 8-8 13-11 4-2 11-2 16-3 6 0 11-1 17-1 6-1 11-1 17-1z"/><path fill="#141413" d="M594 258c4 0 8 0 12 0 4 1 8 1 12 1 3 1 7 1 11 2 4 1 8 2 11 3 4 2 8 3 11 5 4 1 7 3 10 5 4 3 7 5 10 7 3 3 6 5 9 8 3 3 5 6 8 9 2 3 4 7 7 10 2 3 4 7 6 10 2 4 4 7 5 11 2 4 3 7 5 11 1 4 2 8 3 12 1 3 2 7 2 11 1 4 1 8 1 12 0 4 0 8 0 12 0 4-1 8-1 12-1 4-2 8-3 12-1 4-2 8-3 12-2 4-3 7-5 11-2 3-4 7-6 10-3 3-5 7-8 10-2 3-5 6-8 8-2 3-5 6-8 8-3 3-6 5-9 8-4 2-7 4-10 6-4 2-7 4-11 5-3 2-7 3-10 4-4 2-8 3-11 3-4 1-8 2-12 2-4 0-8 0-11 0-4 0-8 0-12-1-4 0-8-1-11-2-4-1-8-2-12-3-3-1-7-3-10-5-4-1-7-3-10-5-4-2-7-4-10-7-3-2-6-4-9-7-2-3-5-5-8-8-2-3-4-6-7-9-2-4-4-7-6-10-2-3-4-7-6-10-1-4-3-7-4-11-2-3-3-7-4-11-1-3-2-7-2-11-1-4-1-7-1-11-1-4-1-8-1-12 1-4 1-7 2-11 0-4 1-8 2-12 1-3 2-7 3-11 1-3 2-7 4-11 1-3 3-7 5-10 2-3 3-7 5-10 2-3 5-7 7-10 2-3 5-6 7-8 3-3 5-6 8-8 3-3 6-5 9-7 3-3 7-5 10-7 3-1 7-3 10-4 4-2 8-3 11-4 4-1 8-2 12-2 4-1 7-1 11-2zM579 236c-5 0-9 1-14 2-4 1-9 3-13 4-5 2-9 4-14 6-4 2-8 4-12 7-4 2-8 5-12 8-4 3-7 6-11 10-3 3-6 7-9 11-3 3-6 7-8 11-3 4-5 8-7 13-2 4-4 8-5 12-2 5-4 9-5 14-1 4-2 9-3 13-1 5-1 9-2 14 0 4 0 9 0 14 0 4 0 9 0 14 1 4 1 9 2 13 1 5 2 9 3 14 1 4 3 9 4 13 2 4 4 8 6 13 2 4 4 8 7 11 2 4 5 8 8 12 3 3 5 7 9 10 3 3 6 6 9 9 4 3 7 6 11 9 4 3 7 5 11 8 4 2 8 4 12 6 4 2 9 4 13 5 4 2 9 3 13 5 4 1 9 2 13 3 5 1 10 1 14 2 5 0 10 1 14 0 5 0 10 0 15-1 5 0 9-1 14-3 5-1 9-3 14-4 4-2 9-5 13-7 4-2 8-5 12-8 4-3 8-6 11-9 4-3 7-7 10-11 3-3 6-7 9-11 2-4 5-8 7-12 2-4 4-9 6-13 2-4 4-9 5-13 2-5 3-9 4-14 1-4 2-9 3-13 0-5 1-10 1-14 1-5 1-10 1-14-1-5-1-10-2-14 0-5-1-9-2-14-1-5-2-9-4-13-1-5-3-9-4-14-2-4-4-8-6-12-3-4-5-8-7-12-3-4-6-8-9-11-3-4-6-7-9-11-3-3-7-6-10-9-4-4-8-6-11-9-4-3-8-5-13-7-4-3-8-5-13-6-4-2-9-4-13-5-5-1-9-2-14-3-5 0-9-1-14-1-5 0-9 0-14 0-5 0-9 1-14 2z"/><path fill="#141413" d="M200 995c3 0 8 0 13 1 4 0 9 1 13 2 4 0 9 1 13 2 5 0 9 0 13 1 5 0 9 0 14 0 4 0 8 0 13 0 4 0 8 0 13 0 4 0 9 0 13 0 4 0 9 0 13 0 4-1 9-1 13-1 5 0 9 0 13 0 5-1 9-1 13-1 5 0 9-1 14-1 4 0 8 0 13 0 4 0 8 0 13 0 4 0 8 0 13 0 4 0 8 1 13 1 4 0 9 0 13 0 5 0 9 0 14-1 4 0 8 0 13 0 4 0 9 0 13 0 4-1 9-1 13-1 4 0 9 0 13 0 4-1 9-1 13-1 4 0 9 0 13 0 4 0 9 0 13 0 4 0 9 0 13 0 4 1 9 1 13 1 4 0 9 0 13 0 5 0 9 0 13 0 5 0 9 0 14 0 4 0 8 0 13 0 4 0 9 0 13 0 4 0 9 0 13 0 4 0 9 0 13 0 4 0 9 0 13 0 4 0 9 0 13 0 4 0 9 0 13 0 4 0 9 0 13 0 5 1 9 1 13 1 5 0 9 0 14 0 4 0 9 0 13 0 4 0 9 0 13-1 5 0 9 0 13 0 5 0 9 0 14-1 4 0 8 0 13 0 4 0 8-1 12-1 5 0 9 0 13 0 5 0 9 0 13 0 5 0 9 0 13 0 5 0 9 0 14 0 4 0 8 0 13 0 4 1 9 1 13 0 4 0 9 0 13 0 5 0 9 0 13 0 5 0 9 0 14 0 4 0 8 0 13 0 4 0 8-1 13-1 4 0 9-1 13-1 4-1 9-1 13-2 4 0 10-1 13-1 3 0 4-1 5-2 1-1 2-2 2-4 1-1 1-3 0-4 0-2-1-3-3-4-1-1-1-1-4-1-3-1-9 0-13-1-5 0-9 0-13 0-5-1-9-1-14-1-4-1-8-1-13-1-4 0-8 0-13 0-4 0-8 1-13 1-4 0-9 0-13 0-4 0-9 0-13 0-4 0-9 0-13 0-4 0-9 0-13 0-4-1-9-1-13-1-4 0-9 0-13-1-5 0-9 0-13 0-5 0-9-1-14-1-4 0-9 0-13 0-4 0-9 0-13 0-5 1-9 1-13 1-5 0-9 0-13 0-5 1-9 1-13 1-5 0-9 0-13 0-5 0-9 0-13 0-5 0-9 0-13 0-5 0-9-1-13-1-5 0-9 0-14 0-4 0-8 0-13 0-4 0-9 0-13 0-4 0-9 0-13 0-5 0-9 0-13 1-5 0-9 0-13 0-5 0-9 0-14 0-4 0-8 0-13 0-4 0-8 0-13 0-4 1-8 1-13 0-4 0-8 0-13 0-4 0-9 0-13 0-4 0-9 0-13 0-5 0-9 0-13 0-5 0-9 1-14 1-4 0-9 0-13 0-4 1-9 1-13 1-5 1-9 1-13 1-5 1-9 1-13 1-4 0-9 0-13 0-4 1-9 1-13 1-4 0-9-1-13-1-4 0-9 0-13 0-4 0-9-1-13-1-5 0-9 0-14 0-4 0-8 0-13 0-4 0-8 0-13-1-4 0-9 0-13 0-4 0-9 0-13 0-4 0-9 0-13 0-4 0-9 0-13 0-5 0-9 0-13 0-5 0-9 0-13 0-5 0-9-1-13 0-5 0-9 0-13 0-5 1-9 1-14 2-4 0-8 1-13 1-4 0-10 0-13 0-3 0-4 0-5 1-1 1-3 3-3 5-1 1-1 4-1 5 1 2 2 4 4 5 1 1 2 1 5 2z"/></g><g visibility="hidden"><animate attributeName="visibility" calcMode="discrete" values="hidden;visible" keyTimes="0;0.9167" dur="1s" repeatCount="indefinite"/><path fill="#d97757" d="M580 198c5 0 11 0 17 0 5 1 11 1 16 2 6 2 11 3 16 5 6 2 11 4 16 7 5 2 10 5 15 8 4 3 9 7 13 11 4 4 8 8 12 12 3 4 7 9 10 14 3 5 5 10 8 15 2 5 4 10 5 16 2 5 3 10 4 16 1 6 2 11 2 17 0 5 0 11 0 17-1 5-2 11-3 16-1 6-2 11-4 17-2 5-4 10-7 15-2 5-5 10-8 15-3 5-6 10-10 14-3 4-7 8-12 12-4 4-8 8-13 11-5 3-10 6-15 8-5 3-10 5-16 7-5 1-11 3-16 4-6 1-12 2-18 2-5 1-11 0-17 0-5 0-11-1-17-2-5-2-11-3-16-5-6-2-11-5-16-7-5-3-10-6-15-9-4-4-9-7-13-11-4-4-8-9-11-13-4-5-7-9-10-14-3-5-5-10-8-15-2-6-4-11-6-16-1-6-3-11-4-17-1-5-1-11-2-17 0-5 0-11 1-16 0-6 1-12 3-17 1-6 2-11 4-16 2-6 5-11 7-16 3-5 6-10 9-14 3-5 6-9 10-13 4-5 8-8 12-12 4-4 9-7 13-10 5-3 10-6 15-9 5-2 10-4 16-6 5-2 10-3 16-4 5-1 11-2 17-2z"/><path fill="#e3dacc" d="M583 986c6 0 12 0 17 0 6 0 11 0 17 0 6 0 11 0 17 0 6 1 11 1 17 2 6 1 15 2 17 5 3 3 3 11 0 14-3 3-12 4-17 5-6 2-12 2-17 3-6 0-12 1-17 1-6 0-12 0-17 0-6 0-12 0-17 0-6 0-11-1-17-1-6-1-12-2-17-3-6-1-14-2-17-6-3-3-2-9 1-12 3-3 11-4 17-5 5-1 11-1 17-2 5 0 11-1 16-1z"/><path fill="#141413" d="M594 200c4 0 8 0 12 0 4 0 8 0 12 1 4 0 8 1 11 2 4 0 8 1 12 3 3 1 7 2 11 4 3 1 7 3 10 5 3 2 7 4 10 7 3 2 6 5 9 7 3 3 5 6 8 9 2 3 5 6 7 10 2 3 5 6 7 10 2 3 3 7 5 10 2 4 3 8 5 11 1 4 2 8 3 12 1 4 2 7 3 11 0 4 0 8 1 12 0 4 0 8-1 12 0 4 0 8-1 12-1 4-2 8-3 12-1 4-2 8-3 12-2 3-4 7-5 10-2 4-4 7-7 11-2 3-5 6-7 9-3 3-5 6-8 8-3 3-6 6-9 8-3 3-6 5-10 7-3 2-6 4-10 6-3 2-7 4-10 5-4 2-7 3-11 4-4 1-7 2-11 3-4 1-8 1-12 1-4 1-8 1-11 0-4 0-8 0-12-1-4 0-8-1-12-1-3-1-7-2-11-4-4-1-7-2-11-4-3-1-7-3-10-5-3-2-7-4-10-6-3-2-6-5-9-7-2-3-5-6-8-9-2-2-5-5-7-8-2-3-5-7-7-10-2-3-4-6-5-10-2-3-4-7-5-10-2-4-3-7-4-11-1-4-2-7-3-11 0-4-1-8-1-11 0-4 0-8 0-12 0-4 1-7 1-11 1-4 2-8 3-11 0-4 2-8 3-11 1-4 2-8 4-11 1-4 3-7 5-11 2-3 4-6 6-9 2-4 4-7 6-10 3-3 5-6 8-8 3-3 5-6 8-8 3-2 6-5 10-7 3-2 6-4 9-6 4-1 7-3 11-4 4-1 7-3 11-4 4 0 8-1 12-2 3 0 7-1 11-1zM579 177c-4 1-9 2-14 3-4 1-9 2-13 3-5 2-9 3-14 5-4 2-8 4-12 7-4 2-8 5-12 8-4 3-8 6-11 9-4 4-7 7-10 11-3 4-6 7-8 11-3 4-5 8-7 13-3 4-5 8-6 12-2 5-4 9-5 13-1 5-2 9-3 14-1 4-2 9-2 14-1 4-1 9-1 14 0 4 0 9 1 13 0 5 1 10 2 14 0 5 2 9 3 14 1 4 3 9 4 13 2 4 4 8 6 12 2 4 5 8 7 12 3 4 6 8 9 11 3 4 6 7 9 10 3 3 6 7 10 9 3 3 7 6 11 9 3 2 7 5 11 7 4 2 8 4 12 6 4 2 9 4 13 5 4 2 9 3 13 4 5 1 9 2 13 3 5 1 10 2 14 2 5 1 10 1 14 1 5 0 10 0 15-1 4-1 9-2 14-3 5-1 9-3 14-4 4-2 9-4 13-7 4-2 8-4 12-7 4-3 8-6 11-9 4-3 8-7 11-10 3-4 6-7 9-11 2-4 5-8 7-12 3-5 5-9 7-13 2-4 4-9 5-13 2-5 3-9 4-14 1-4 2-9 3-13 1-5 1-10 2-14 0-5 0-10 0-14 0-5-1-10-1-14-1-5-2-10-3-14-1-5-2-9-3-14-2-4-4-8-6-13-1-4-4-8-6-12-2-4-5-8-7-12-3-4-6-7-9-11-3-3-6-7-9-10-4-3-7-7-11-10-3-2-7-5-11-8-4-2-8-5-13-7-4-2-8-4-13-5-4-2-9-3-13-4-5-2-10-2-14-3-5-1-9-1-14-1-5 0-9 0-14 0-5 0-9 0-14 1z"/><path fill="#141413" d="M200 995c3 0 8 0 13 1 4 0 9 1 13 2 4 0 9 1 13 2 5 0 9 0 13 1 5 0 9 0 14 0 4 0 8 0 13 0 4 0 8 0 13 0 4 0 9 0 13 0 4 0 9 0 13 0 4-1 9-1 13-1 5 0 9 0 13 0 5-1 9-1 13-1 5 0 9-1 14-1 4 0 8 0 13 0 4 0 8 0 13 0 4 0 8 0 13 0 4 0 8 1 13 1 4 0 9 0 13 0 5 0 9 0 14-1 4 0 8 0 13 0 4 0 9 0 13 0 4-1 9-1 13-1 4 0 9 0 13 0 4-1 9-1 13-1 4 0 9 0 13 0 4 0 9 0 13 0 4 0 9 0 13 0 4 1 9 1 13 1 4 0 9 0 13 0 5 0 9 0 13 0 5 0 9 0 14 0 4 0 8 0 13 0 4 0 9 0 13 0 4 0 9 0 13 0 4 0 9 0 13 0 4 0 9 0 13 0 4 0 9 0 13 0 4 0 9 0 13 0 4 0 9 0 13 0 5 1 9 1 13 1 5 0 9 0 14 0 4 0 9 0 13 0 4 0 9 0 13-1 5 0 9 0 13 0 5 0 9 0 14-1 4 0 8 0 13 0 4 0 8-1 12-1 5 0 9 0 13 0 5 0 9 0 13 0 5 0 9 0 13 0 5 0 9 0 14 0 4 0 8 0 13 0 4 1 9 1 13 0 4 0 9 0 13 0 5 0 9 0 13 0 5 0 9 0 14 0 4 0 8 0 13 0 4 0 8-1 13-1 4 0 9-1 13-1 4-1 9-1 13-2 4 0 10-1 13-1 3 0 4-1 5-2 1-1 2-2 2-4 1-1 1-3 0-4 0-2-1-3-3-4-1-1-1-1-4-1-3-1-9 0-13-1-5 0-9 0-13 0-5-1-9-1-14-1-4-1-8-1-13-1-4 0-8 0-13 0-4 0-8 1-13 1-4 0-9 0-13 0-4 0-9 0-13 0-4 0-9 0-13 0-4 0-9 0-13 0-4-1-9-1-13-1-4 0-9 0-13-1-5 0-9 0-13 0-5 0-9-1-14-1-4 0-9 0-13 0-4 0-9 0-13 0-5 1-9 1-13 1-5 0-9 0-13 0-5 1-9 1-13 1-5 0-9 0-13 0-5 0-9 0-13 0-5 0-9 0-13 0-5 0-9-1-13-1-5 0-9 0-14 0-4 0-8 0-13 0-4 0-9 0-13 0-4 0-9 0-13 0-5 0-9 0-13 1-5 0-9 0-13 0-5 0-9 0-14 0-4 0-8 0-13 0-4 0-8 0-13 0-4 1-8 1-13 0-4 0-8 0-13 0-4 0-9 0-13 0-4 0-9 0-13 0-5 0-9 0-13 0-5 0-9 1-14 1-4 0-9 0-13 0-4 1-9 1-13 1-5 1-9 1-13 1-5 1-9 1-13 1-4 0-9 0-13 0-4 1-9 1-13 1-4 0-9-1-13-1-4 0-9 0-13 0-4 0-9-1-13-1-5 0-9 0-14 0-4 0-8 0-13 0-4 0-8 0-13-1-4 0-9 0-13 0-4 0-9 0-13 0-4 0-9 0-13 0-4 0-9 0-13 0-5 0-9 0-13 0-5 0-9 0-13 0-5 0-9-1-13 0-5 0-9 0-13 0-5 1-9 1-14 2-4 0-8 1-13 1-4 0-10 0-13 0-3 0-4 0-5 1-1 1-3 3-3 5-1 1-1 4-1 5 1 2 2 4 4 5 1 1 2 1 5 2z"/></g></svg>
